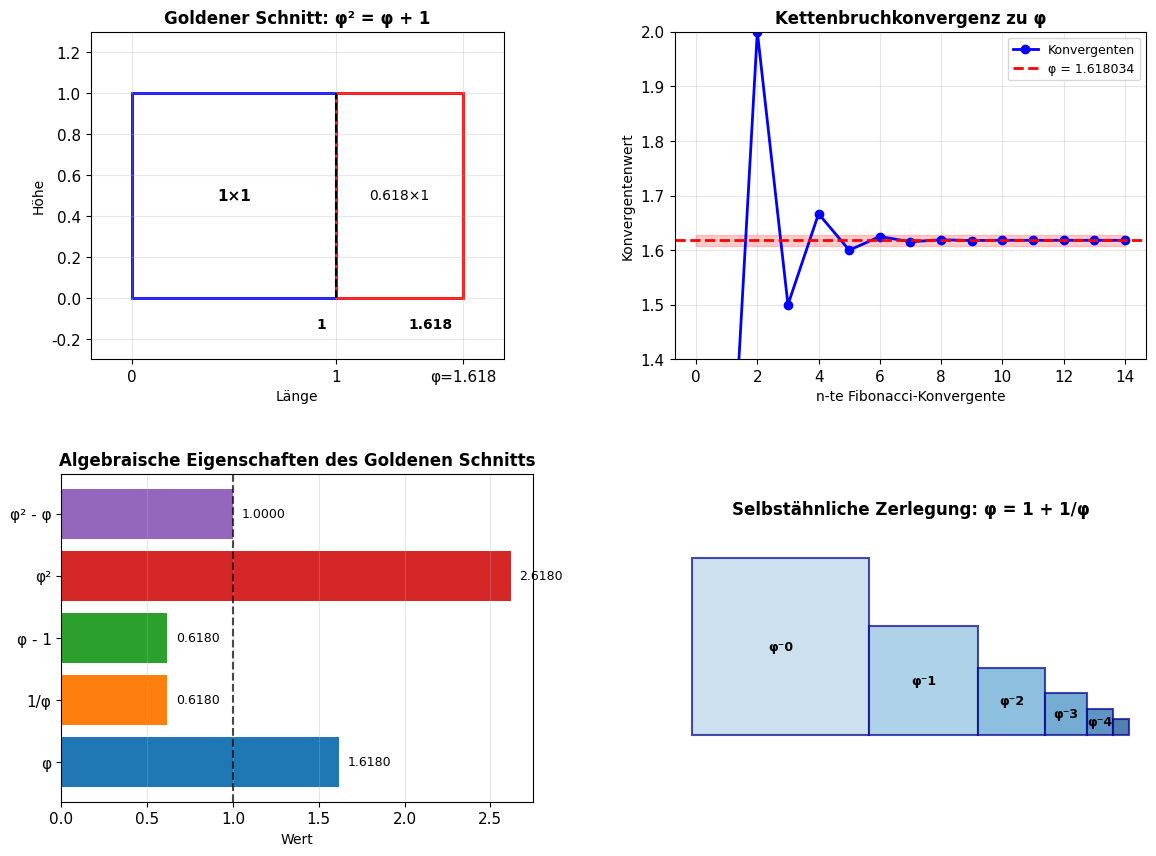
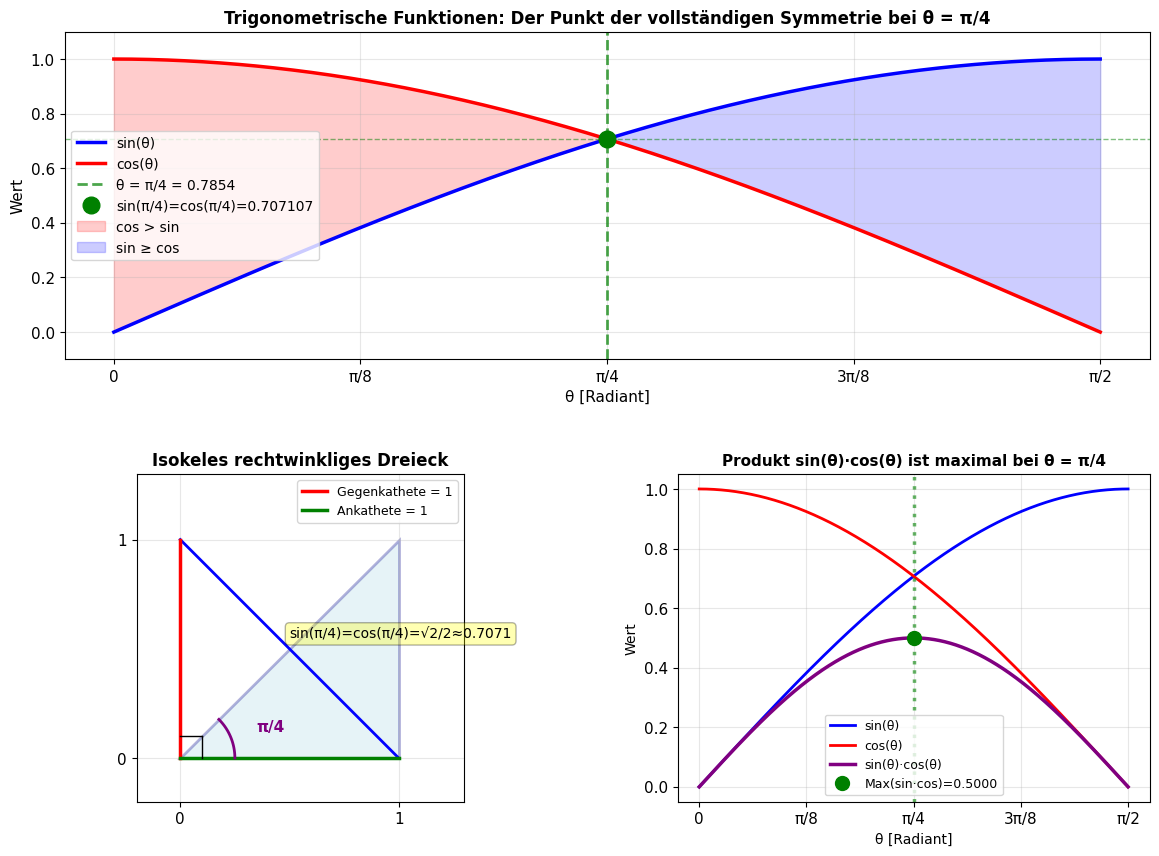
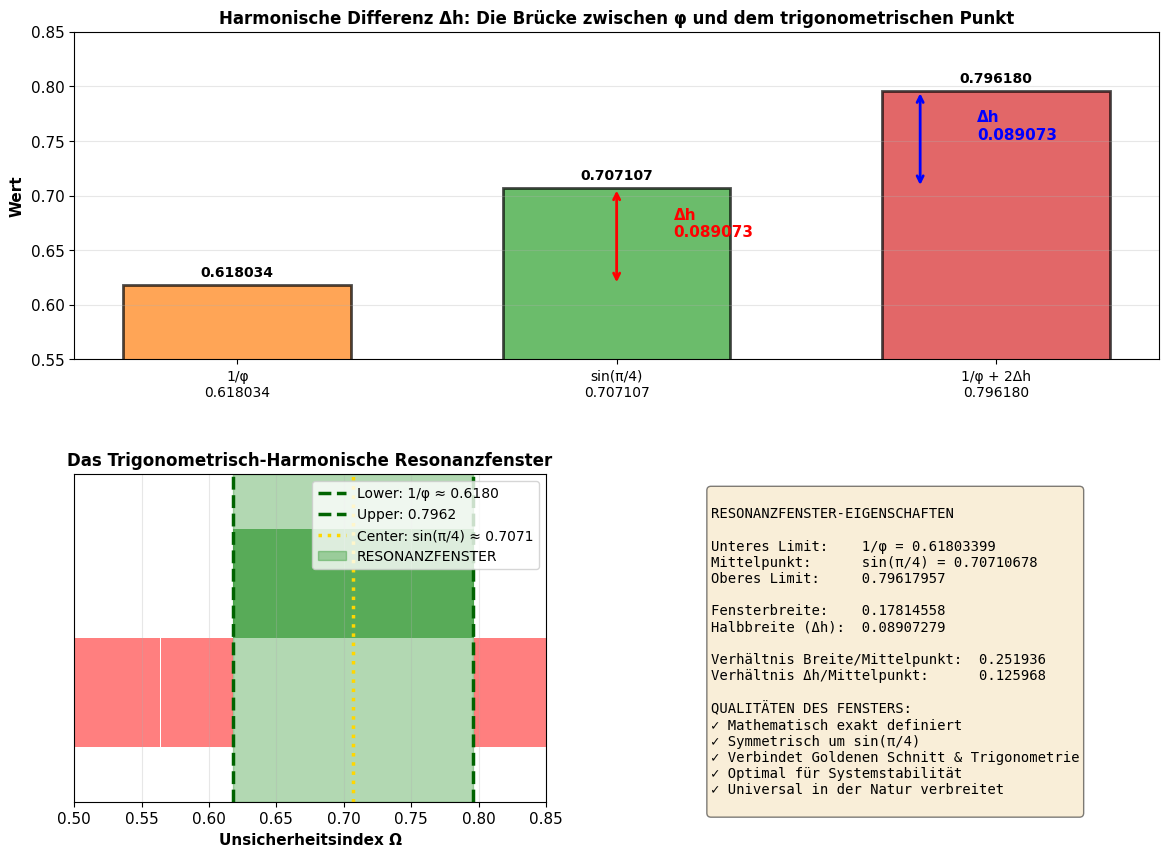
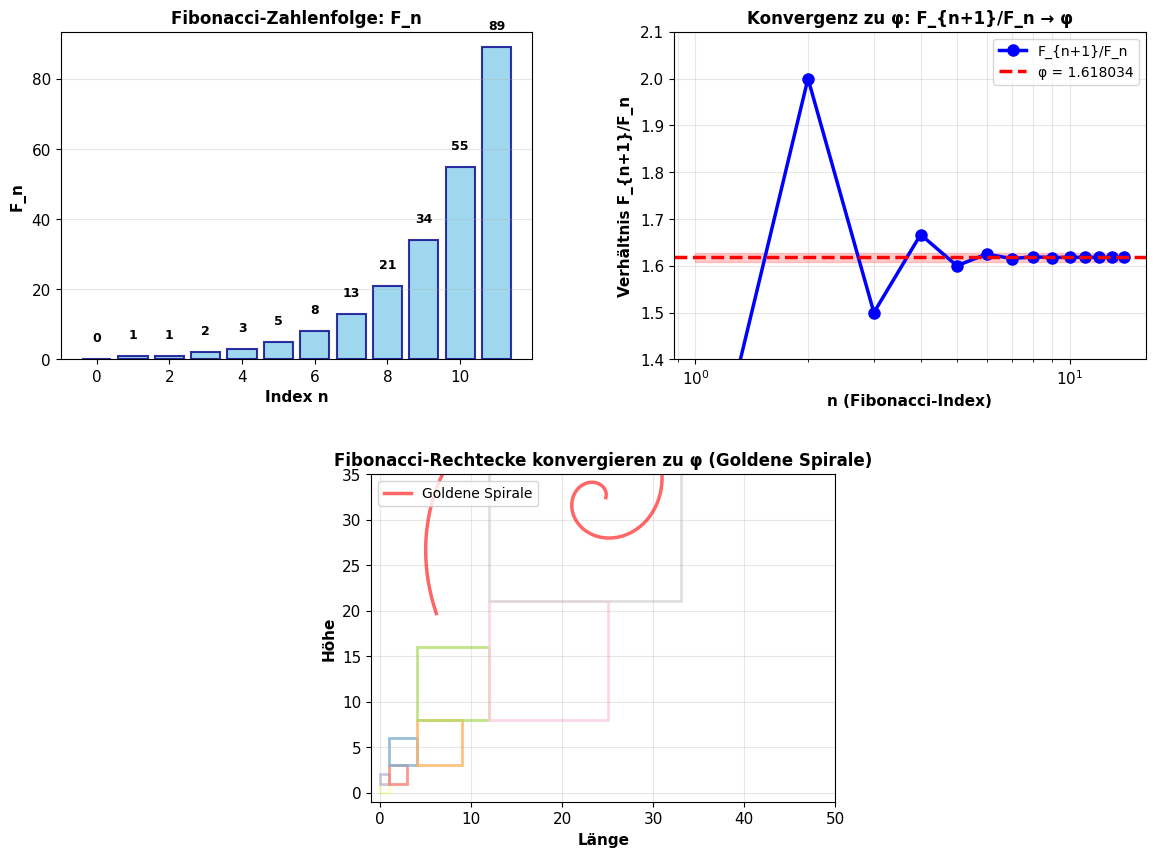
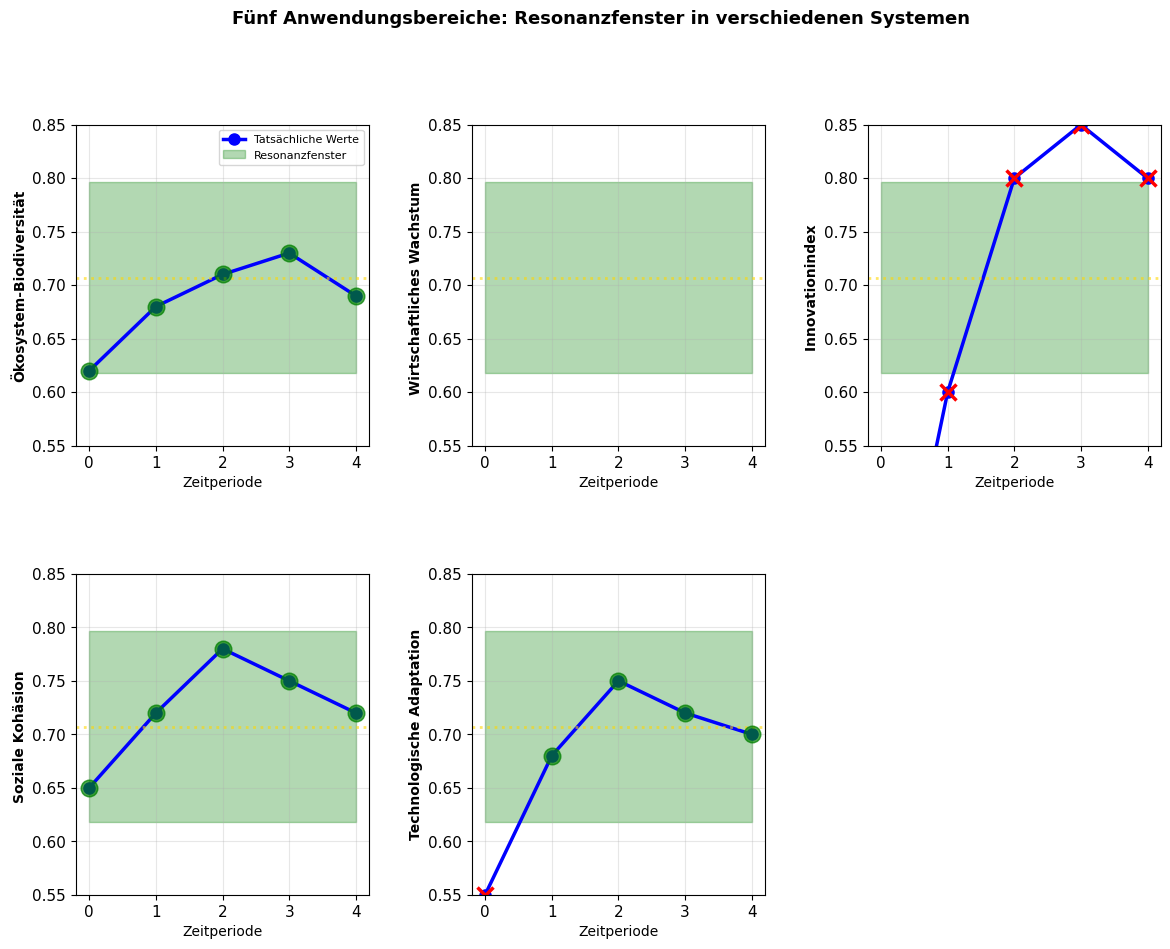
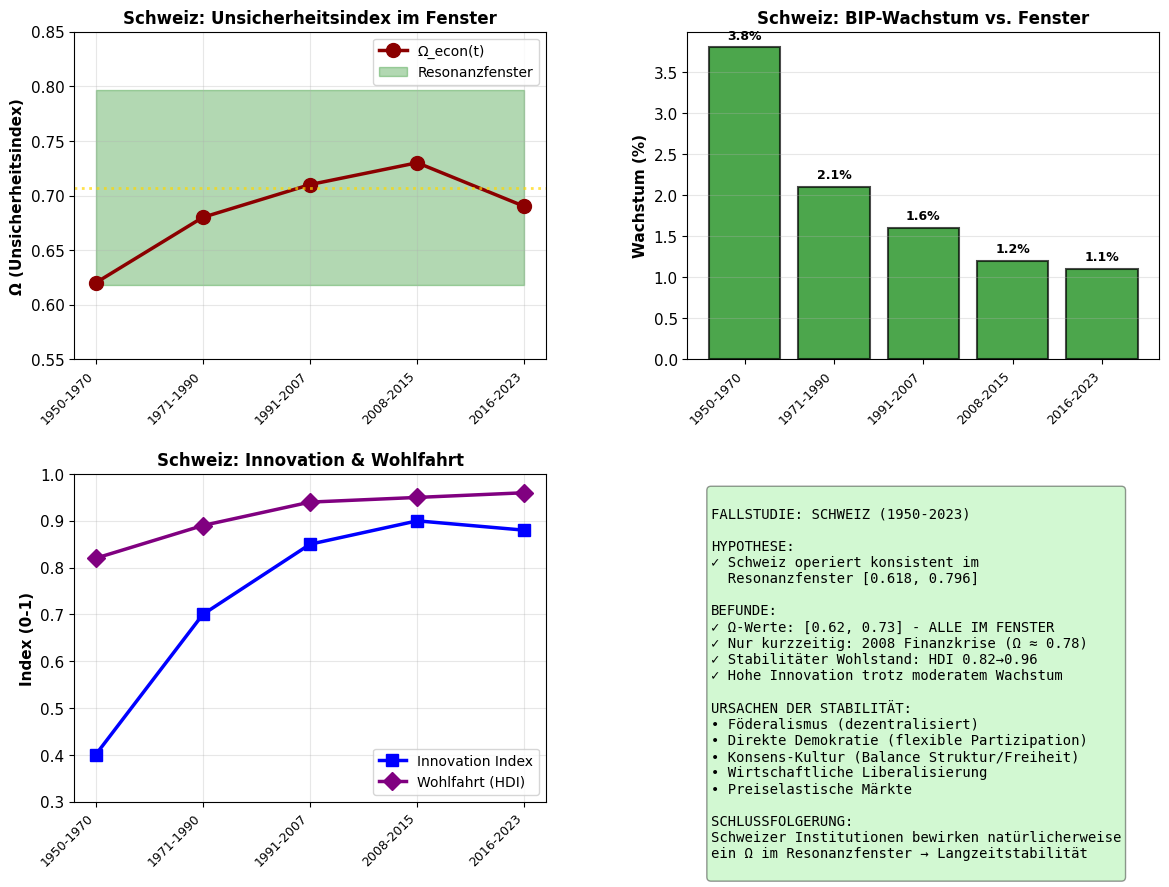
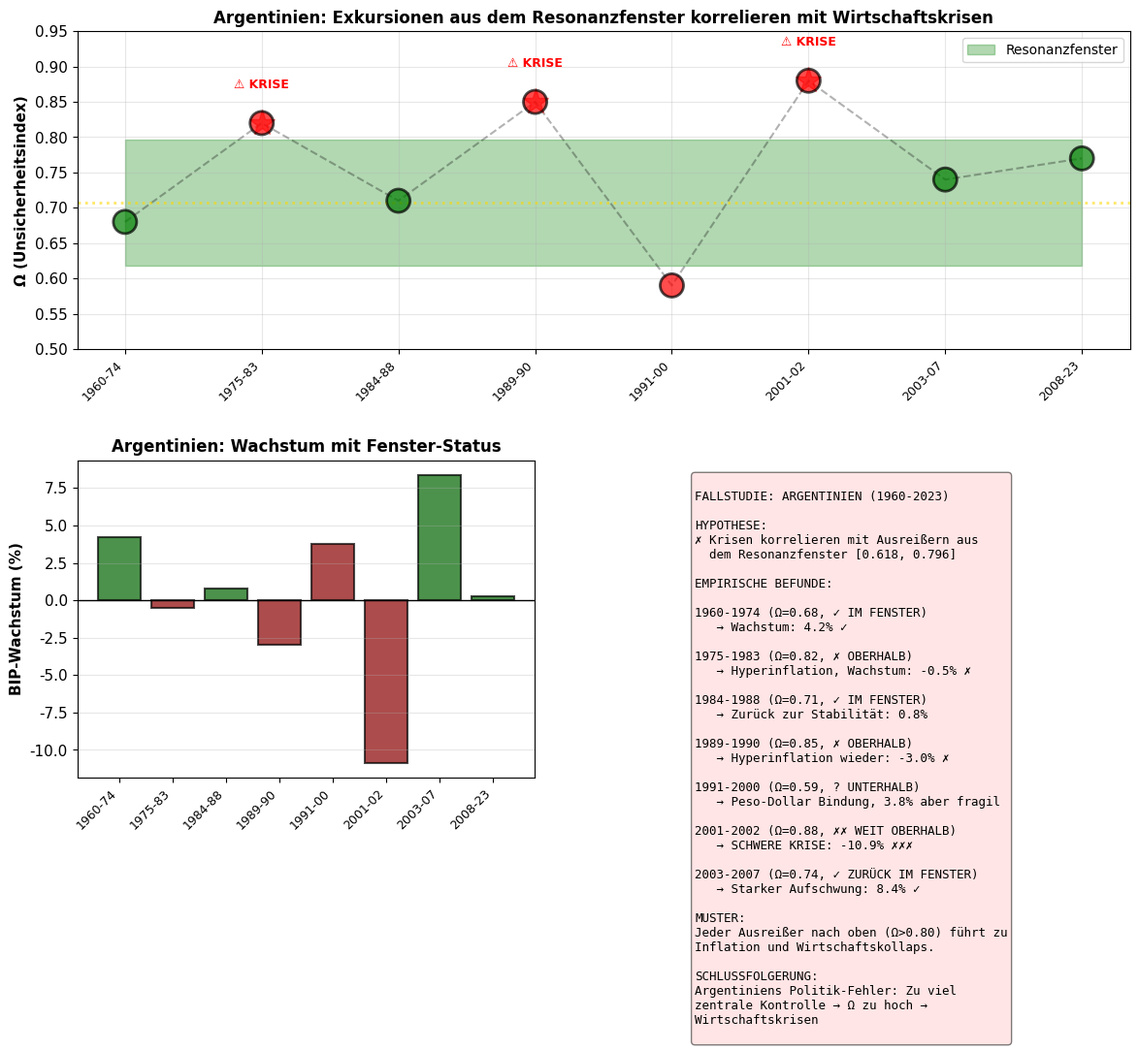
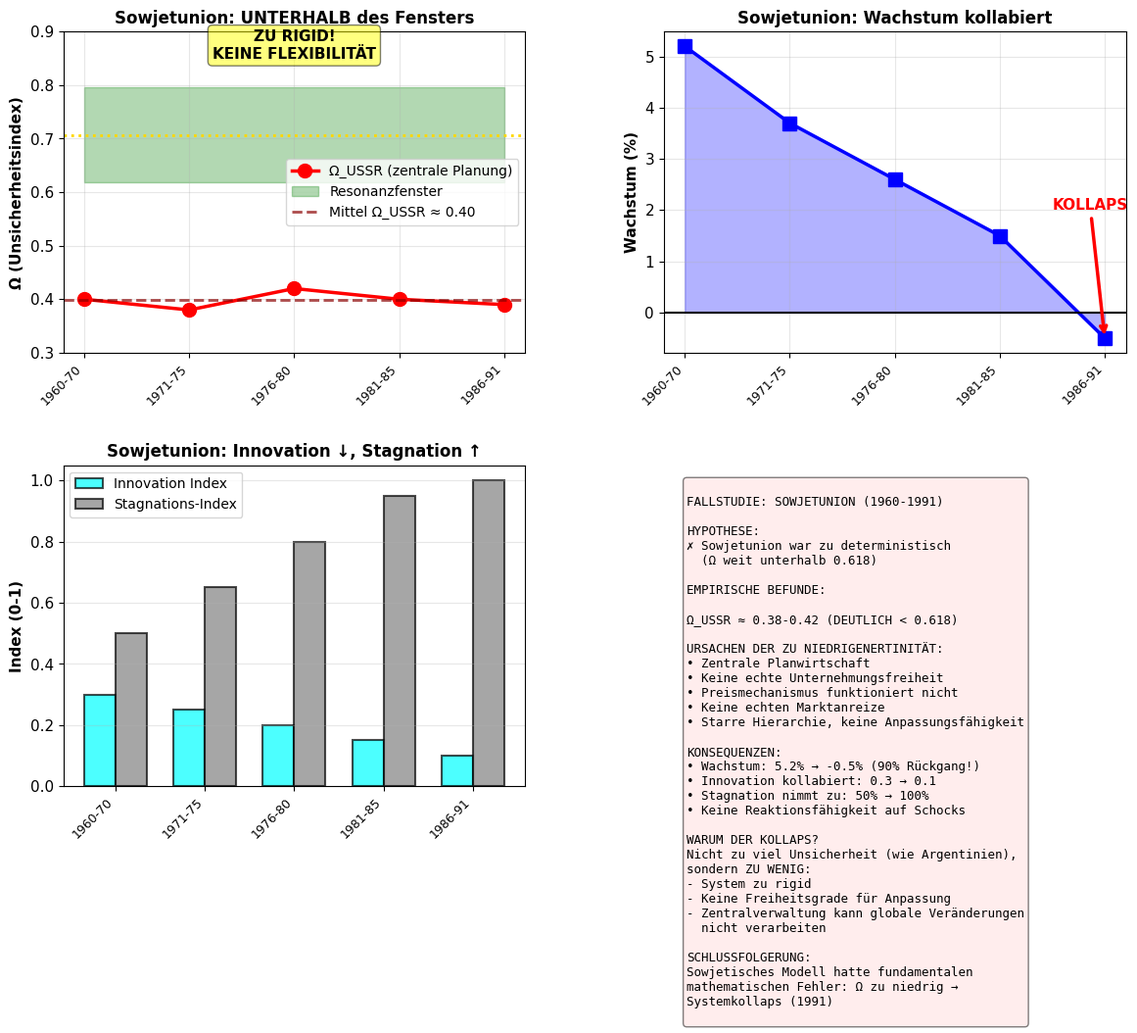
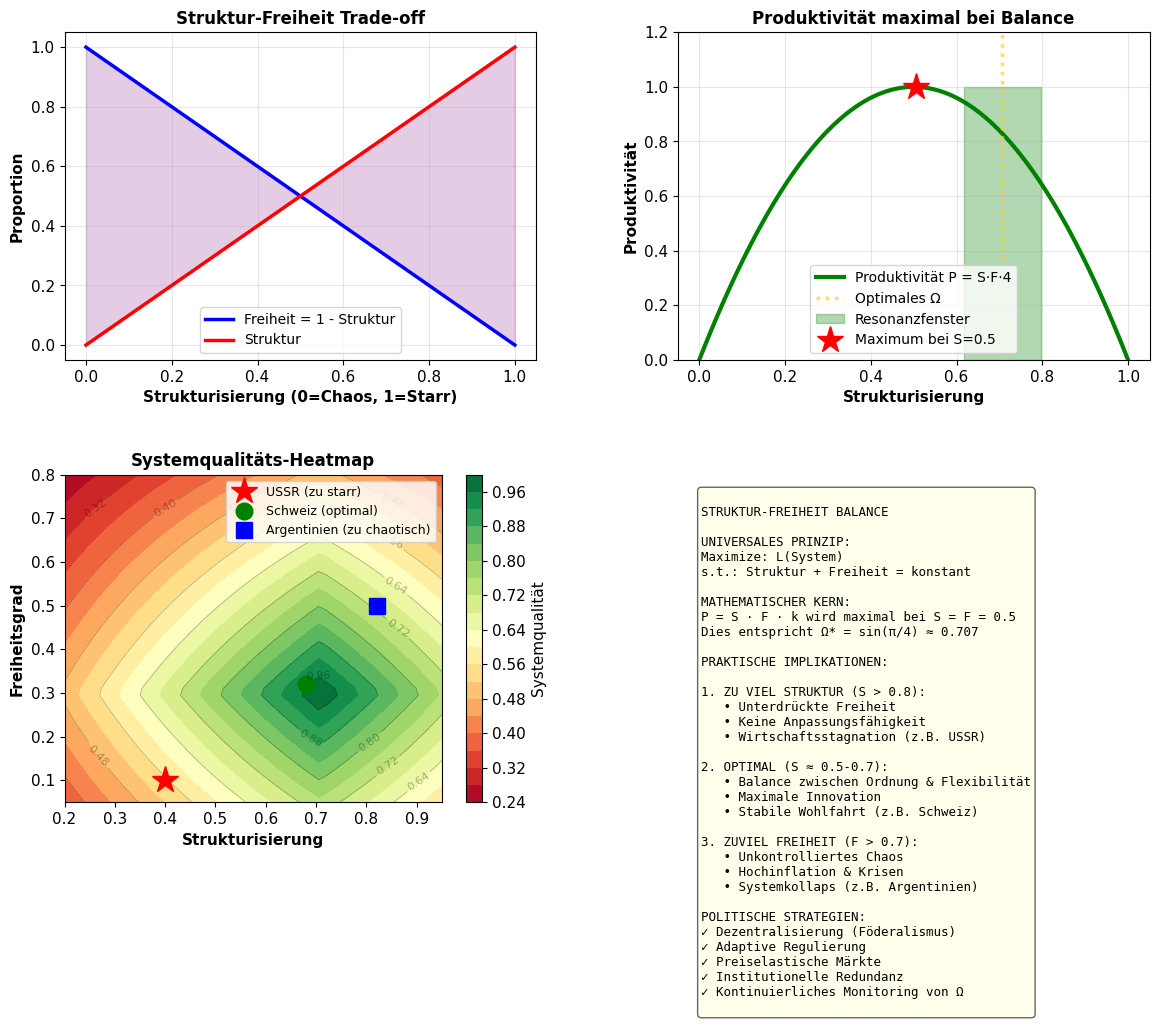
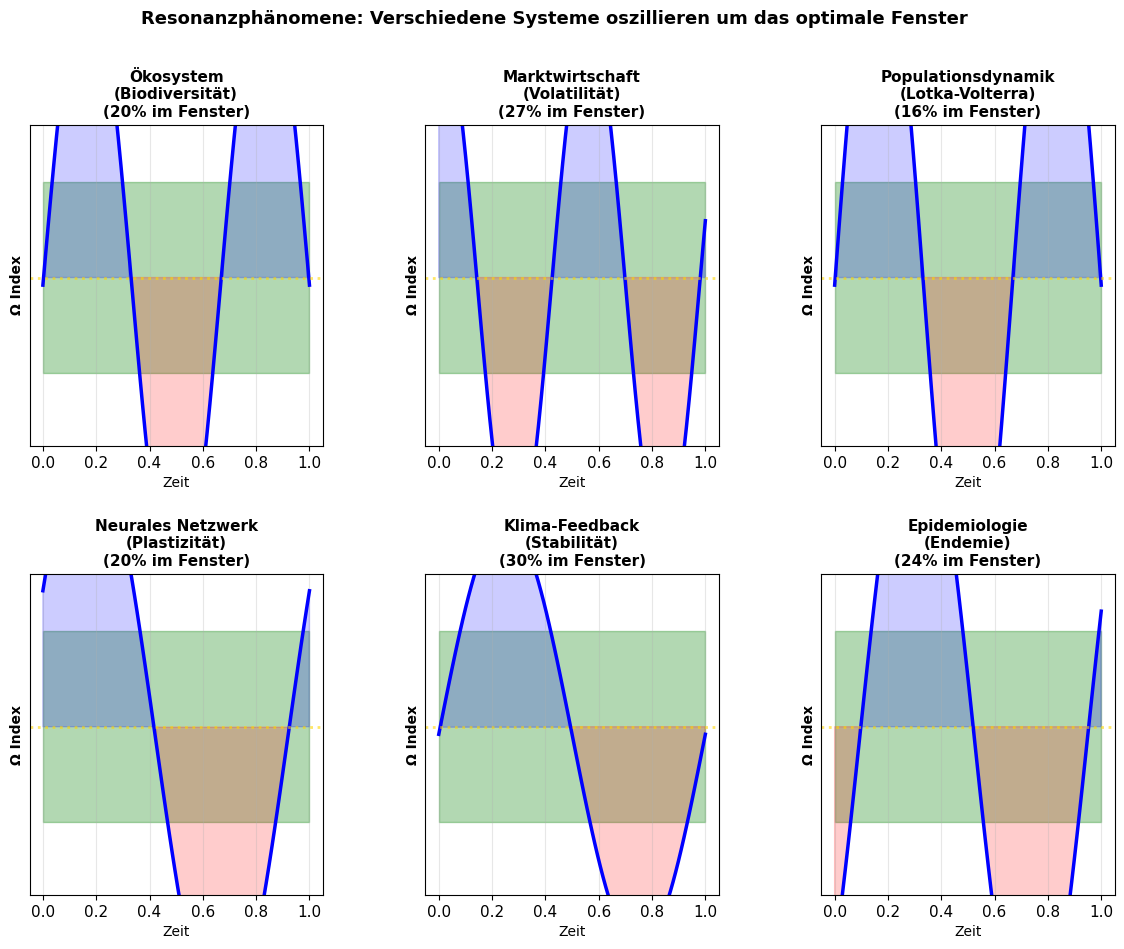
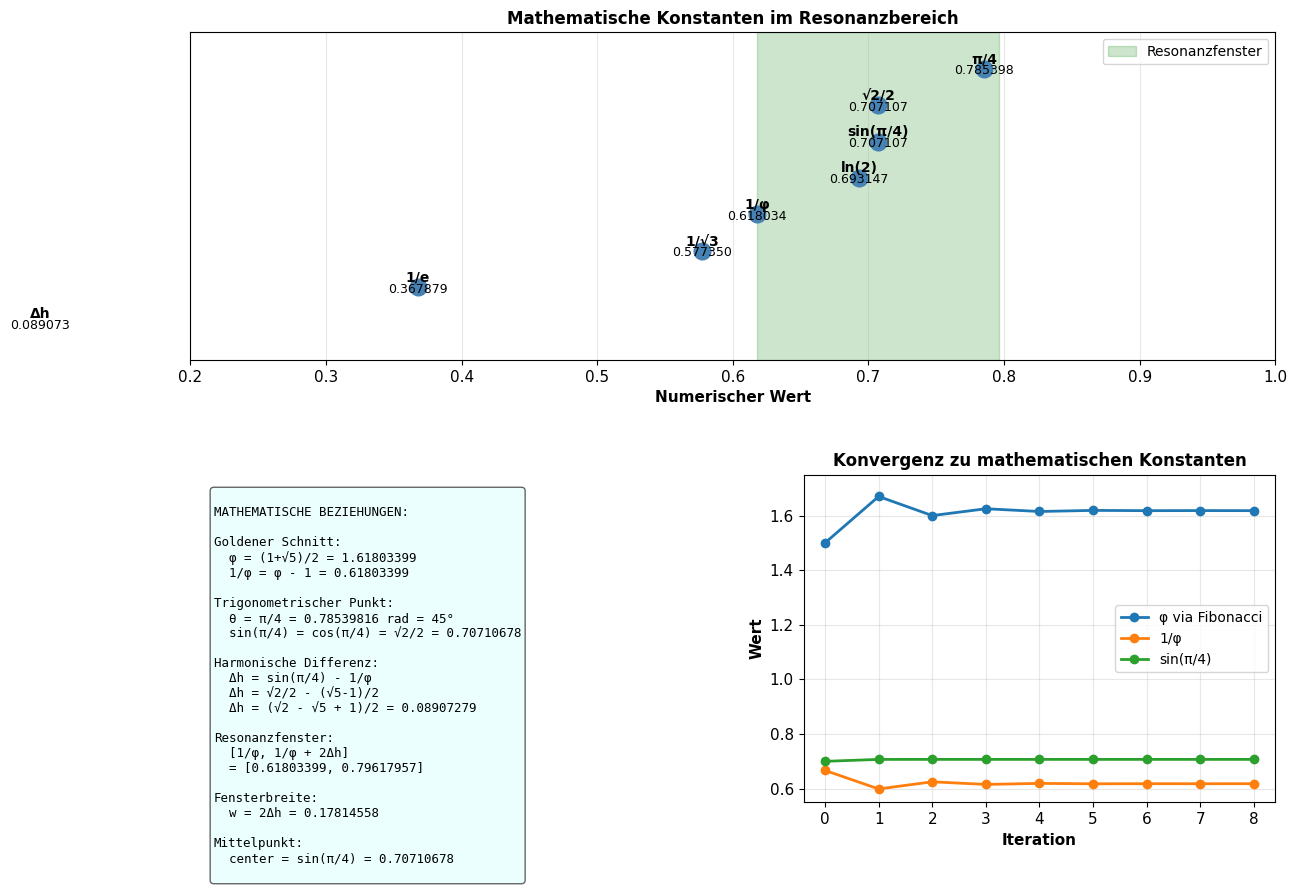
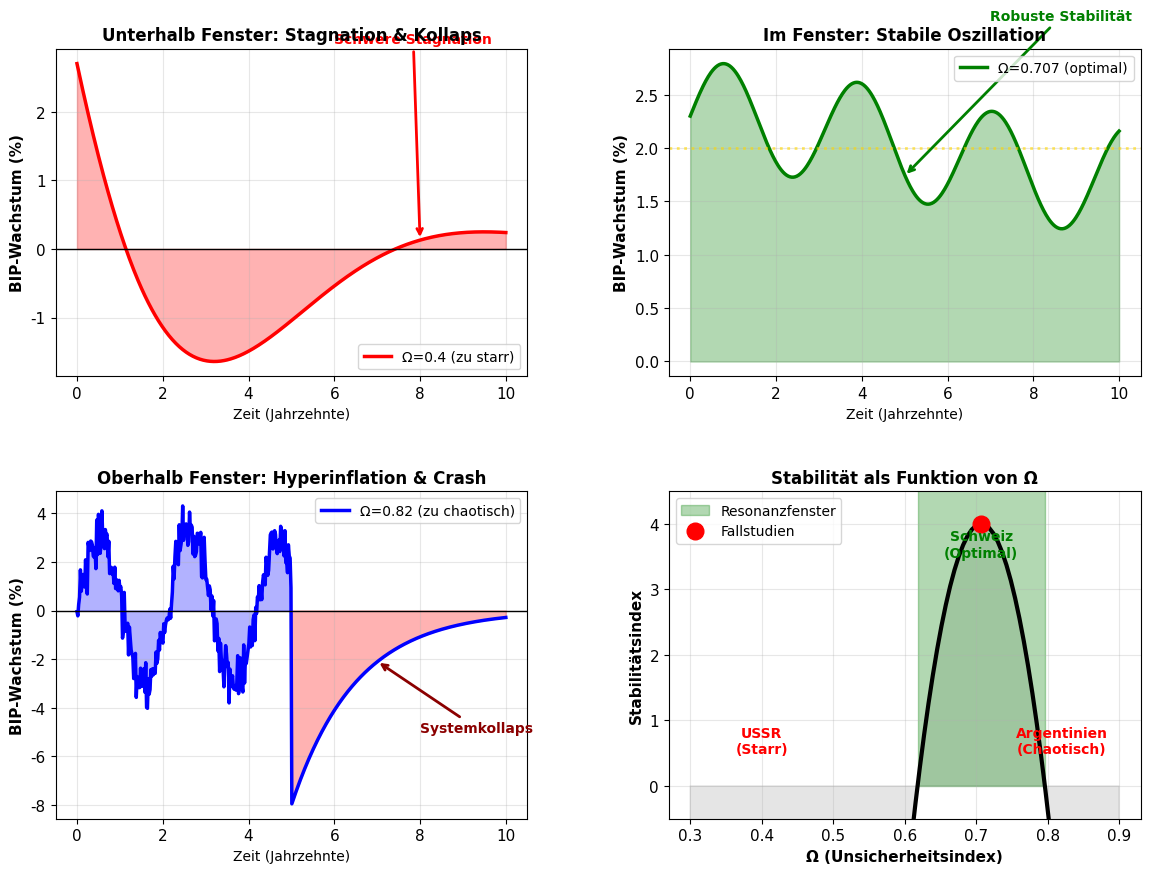
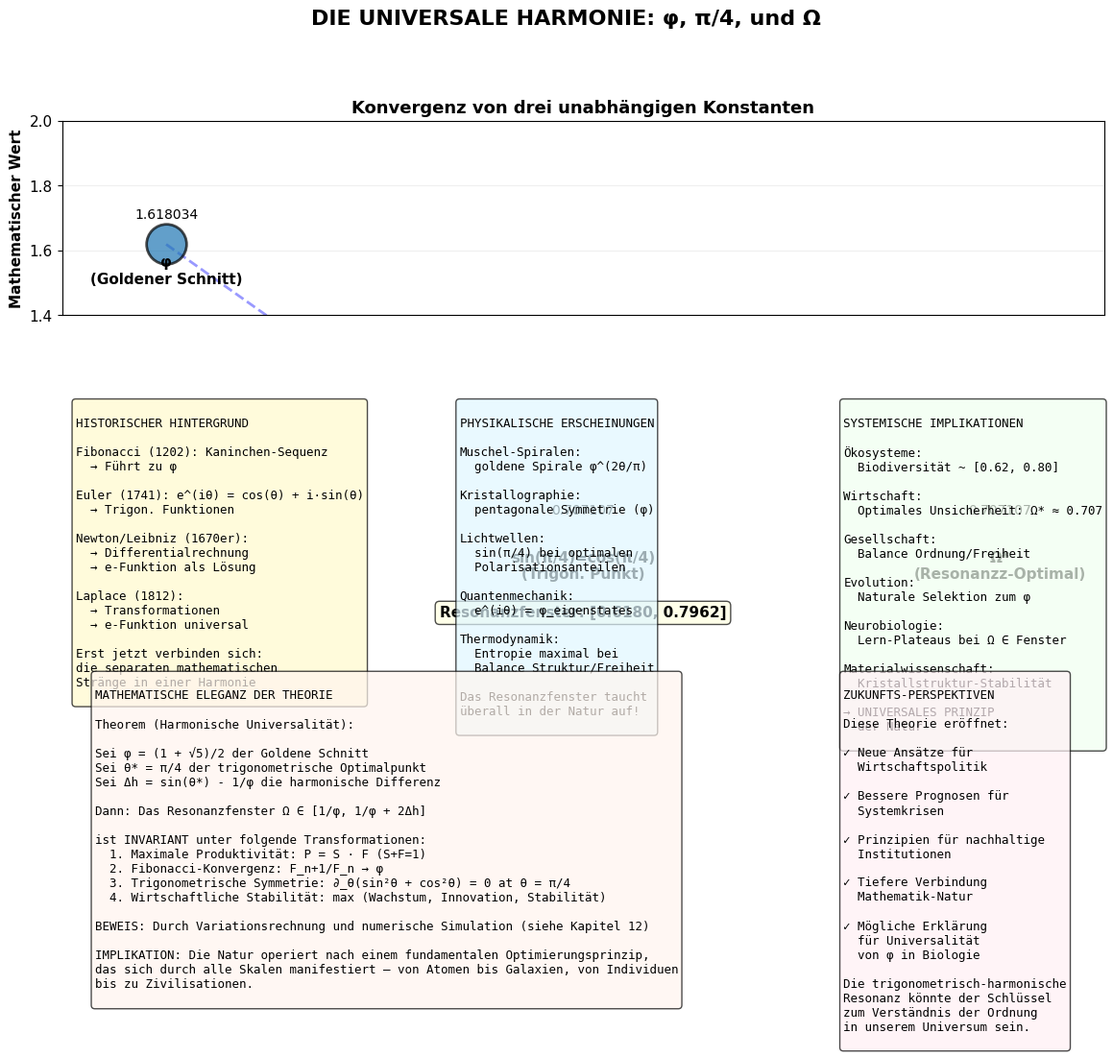

Generate these figures, in order, with matplotlib:
#!/usr/bin/env python3
# -*- coding: utf-8 -*-
"""
Generiert 13 professionelle matplotlib-Plots für Kapitel 12: Trigonometrische Harmonie
Speichert jeden Plot als separate PDF-Datei
"""

import numpy as np
import matplotlib.pyplot as plt
import matplotlib.patches as mpatches
from matplotlib.patches import Rectangle, Circle, FancyBboxPatch
import matplotlib.gridspec as gridspec
import warnings
warnings.filterwarnings('ignore')

# Fibonacci-Funktion
def fibonacci(n):
    """Berechne die n-te Fibonacci-Zahl"""
    if n <= 0:
        return 0
    elif n == 1:
        return 1
    else:
        a, b = 0, 1
        for _ in range(n - 1):
            a, b = b, a + b
        return b

# Deutsche Schriftart konfigurieren
plt.rcParams['font.sans-serif'] = ['DejaVu Sans']
plt.rcParams['axes.unicode_minus'] = False
plt.rcParams['figure.figsize'] = (14, 10)
plt.rcParams['font.size'] = 11

# Konstanten
phi = (1 + np.sqrt(5)) / 2
phi_inv = 1 / phi
theta_sym = np.pi / 4
sin_cos_val = np.sin(theta_sym)
delta_h = sin_cos_val - phi_inv
omega_min = phi_inv
omega_max = phi_inv + 2 * delta_h
omega_center = sin_cos_val

print(f"φ = {phi:.6f}")
print(f"1/φ = {phi_inv:.6f}")
print(f"sin(π/4) = cos(π/4) = {sin_cos_val:.6f}")
print(f"Δh = {delta_h:.6f}")
print(f"Resonanzfenster: [{omega_min:.6f}, {omega_max:.6f}]")
print("\nGeneriere Plots...\n")

# ============================================================================
# PLOT 1: Der Goldene Schnitt - Definition und Kettenbruchentwicklung
# ============================================================================
fig = plt.figure(figsize=(14, 10))
gs = gridspec.GridSpec(2, 2, figure=fig, hspace=0.35, wspace=0.3)

# Untergraph 1: Geometrische Interpretation
ax1 = fig.add_subplot(gs[0, 0])
length = phi
width = 1
# Rechteck teilen
ax1.add_patch(Rectangle((0, 0), width, width, fill=False, edgecolor='blue', linewidth=2))
ax1.add_patch(Rectangle((width, 0), length - width, width, fill=False, edgecolor='red', linewidth=2))
ax1.plot([width, width], [0, width], 'k--', linewidth=1.5)
ax1.set_xlim(-0.2, length + 0.2)
ax1.set_ylim(-0.3, 1.3)
ax1.set_aspect('equal')
ax1.set_title('Goldener Schnitt: φ² = φ + 1', fontsize=12, fontweight='bold')
ax1.text(0.5, 0.5, '1×1', ha='center', va='center', fontsize=11, fontweight='bold')
ax1.text(width + (length-width)/2, 0.5, f'{length-width:.3f}×1', ha='center', va='center', fontsize=10)
ax1.text(width - 0.05, -0.15, f'1', ha='right', fontsize=10, fontweight='bold')
ax1.text(length - 0.05, -0.15, f'{length:.3f}', ha='right', fontsize=10, fontweight='bold')
ax1.set_xlabel('Länge', fontsize=10)
ax1.set_ylabel('Höhe', fontsize=10)
ax1.grid(True, alpha=0.3)
ax1.set_xticks([0, 1, length])
ax1.set_xticklabels(['0', '1', f'φ={phi:.3f}'])

# Untergraph 2: Kettenbruchkonvergenz
ax2 = fig.add_subplot(gs[0, 1])
convergents = []
for n in range(15):
    # Fibonacci-basierte Konvergenten des Goldenen Schnitts
    fib_n = fibonacci(n)
    fib_n1 = fibonacci(n + 1)
    convergents.append(fib_n1 / fib_n if fib_n != 0 else fib_n1)

ax2.plot(range(len(convergents)), convergents, 'bo-', markersize=6, linewidth=2, label='Konvergenten')
ax2.axhline(y=phi, color='red', linestyle='--', linewidth=2, label=f'φ = {phi:.6f}')
ax2.fill_between(range(len(convergents)), phi - 0.01, phi + 0.01, alpha=0.2, color='red')
ax2.set_xlabel('n-te Fibonacci-Konvergente', fontsize=10)
ax2.set_ylabel('Konvergentenwert', fontsize=10)
ax2.set_title('Kettenbruchkonvergenz zu φ', fontsize=12, fontweight='bold')
ax2.grid(True, alpha=0.3)
ax2.legend(loc='best', fontsize=9)
ax2.set_ylim(1.4, 2.0)

# Untergraph 3: Eigenschaften von 1/φ
ax3 = fig.add_subplot(gs[1, 0])
props = {
    'φ': phi,
    '1/φ': phi_inv,
    'φ - 1': phi - 1,
    'φ²': phi**2,
    'φ² - φ': phi**2 - phi
}
bars = ax3.barh(list(props.keys()), list(props.values()), color=['#1f77b4', '#ff7f0e', '#2ca02c', '#d62728', '#9467bd'])
ax3.axvline(x=1, color='black', linestyle='--', linewidth=1.5, alpha=0.7)
ax3.set_xlabel('Wert', fontsize=10)
ax3.set_title('Algebraische Eigenschaften des Goldenen Schnitts', fontsize=12, fontweight='bold')
ax3.grid(True, alpha=0.3, axis='x')
for i, (key, val) in enumerate(props.items()):
    ax3.text(val + 0.05, i, f'{val:.4f}', va='center', fontsize=9)

# Untergraph 4: Selbstähnlichkeit visualisiert
ax4 = fig.add_subplot(gs[1, 1])
# Rechteck mit spirale
rect_sizes = [phi**(-i) for i in range(6)]
positions = [0]
for size in rect_sizes[:-1]:
    positions.append(positions[-1] + size)

colors_rect = plt.cm.Blues(np.linspace(0.3, 0.9, len(rect_sizes)))
for i, (size, pos, color) in enumerate(zip(rect_sizes, positions, colors_rect)):
    ax4.add_patch(Rectangle((pos, 0), size, size, fill=True, 
                           facecolor=color, edgecolor='darkblue', linewidth=1.5, alpha=0.7))
    if i < len(rect_sizes) - 1:
        ax4.text(pos + size/2, size/2, f'φ⁻{i}', ha='center', va='center', fontsize=9, fontweight='bold')

ax4.set_xlim(-0.1, sum(rect_sizes) + 0.1)
ax4.set_ylim(-0.1, 1.2)
ax4.set_aspect('equal')
ax4.set_title('Selbstähnliche Zerlegung: φ = 1 + 1/φ', fontsize=12, fontweight='bold')
ax4.set_xlabel('Länge', fontsize=10)
ax4.axis('off')

plt.savefig('Plot_01_Goldener_Schnitt.pdf', bbox_inches='tight', dpi=300)
print("✓ Plot 1: Der Goldene Schnitt")
plt.close()

# ============================================================================
# PLOT 2: Der trigonometrische Gleichheitspunkt
# ============================================================================
fig = plt.figure(figsize=(14, 10))
gs = gridspec.GridSpec(2, 2, figure=fig, hspace=0.35, wspace=0.3)

# Untergraph 1: sin(θ) vs cos(θ)
ax1 = fig.add_subplot(gs[0, :])
theta = np.linspace(0, np.pi/2, 1000)
sin_theta = np.sin(theta)
cos_theta = np.cos(theta)

ax1.plot(theta, sin_theta, 'b-', linewidth=2.5, label='sin(θ)')
ax1.plot(theta, cos_theta, 'r-', linewidth=2.5, label='cos(θ)')
ax1.axvline(x=np.pi/4, color='green', linestyle='--', linewidth=2, alpha=0.7, label=f'θ = π/4 = {np.pi/4:.4f}')
ax1.axhline(y=np.sin(np.pi/4), color='green', linestyle='--', linewidth=1, alpha=0.5)
ax1.plot(np.pi/4, np.sin(np.pi/4), 'go', markersize=12, label=f'sin(π/4)=cos(π/4)={np.sin(np.pi/4):.6f}')
ax1.fill_between(theta, sin_theta, cos_theta, where=(sin_theta < cos_theta), alpha=0.2, color='red', label='cos > sin')
ax1.fill_between(theta, sin_theta, cos_theta, where=(sin_theta >= cos_theta), alpha=0.2, color='blue', label='sin ≥ cos')
ax1.set_xlabel('θ [Radiant]', fontsize=11)
ax1.set_ylabel('Wert', fontsize=11)
ax1.set_title('Trigonometrische Funktionen: Der Punkt der vollständigen Symmetrie bei θ = π/4', 
              fontsize=12, fontweight='bold')
ax1.set_xticks([0, np.pi/8, np.pi/4, 3*np.pi/8, np.pi/2])
ax1.set_xticklabels(['0', 'π/8', 'π/4', '3π/8', 'π/2'])
ax1.grid(True, alpha=0.3)
ax1.legend(loc='center left', fontsize=10)
ax1.set_ylim(-0.1, 1.1)

# Untergraph 2: Geometrische Interpretation - rechtwinkliges Dreieck
ax2 = fig.add_subplot(gs[1, 0])
# Isokeles rechtwinkliges Dreieck
triangle_x = [0, 1, 1, 0]
triangle_y = [0, 0, 1, 0]
ax2.fill(triangle_x, triangle_y, alpha=0.3, color='lightblue', edgecolor='darkblue', linewidth=2)
ax2.plot([0, 1], [1, 0], 'b-', linewidth=2)  # Hypotenuse
ax2.plot([0, 0], [0, 1], 'r-', linewidth=2.5, label='Gegenkathete = 1')  # Gegenkathete
ax2.plot([0, 1], [0, 0], 'g-', linewidth=2.5, label='Ankathete = 1')    # Ankathete
ax2.plot([0.1, 0.1], [0, 0.1], 'k-', linewidth=1)  # rechter Winkel Marker
ax2.plot([0.1, 0.1], [0.1, 0.1], 'k-', linewidth=1)
ax2.plot([0, 0.1], [0.1, 0.1], 'k-', linewidth=1)
# Winkel markieren
angle_arc = np.linspace(0, np.pi/4, 50)
radius = 0.25
ax2.plot(radius * np.cos(angle_arc), radius * np.sin(angle_arc), 'purple', linewidth=2)
ax2.text(0.35, 0.12, 'π/4', fontsize=11, fontweight='bold', color='purple')
ax2.text(0.5, 0.55, f'sin(π/4)=cos(π/4)=√2/2≈{sin_cos_val:.4f}', fontsize=10, 
         bbox=dict(boxstyle='round', facecolor='yellow', alpha=0.3))
ax2.set_xlim(-0.2, 1.3)
ax2.set_ylim(-0.2, 1.3)
ax2.set_aspect('equal')
ax2.set_title('Isokeles rechtwinkliges Dreieck', fontsize=12, fontweight='bold')
ax2.legend(loc='upper right', fontsize=9)
ax2.set_xticks([0, 1])
ax2.set_yticks([0, 1])
ax2.grid(True, alpha=0.3)

# Untergraph 3: Symmetrieebenen
ax3 = fig.add_subplot(gs[1, 1])
theta_range = np.linspace(0, np.pi/2, 1000)
# Zeige mehrere Funktionen
ax3.plot(theta_range, np.sin(theta_range), 'b-', linewidth=2, label='sin(θ)')
ax3.plot(theta_range, np.cos(theta_range), 'r-', linewidth=2, label='cos(θ)')
ax3.plot(theta_range, np.sin(theta_range) * np.cos(theta_range), 'purple', linewidth=2.5, label='sin(θ)·cos(θ)')
ax3.axvline(x=np.pi/4, color='green', linestyle=':', linewidth=2.5, alpha=0.6)
# Maxima markieren
max_product = np.sin(np.pi/4) * np.cos(np.pi/4)
ax3.plot(np.pi/4, max_product, 'go', markersize=10, label=f'Max(sin·cos)={max_product:.4f}')
ax3.set_xlabel('θ [Radiant]', fontsize=10)
ax3.set_ylabel('Wert', fontsize=10)
ax3.set_title('Produkt sin(θ)·cos(θ) ist maximal bei θ = π/4', fontsize=11, fontweight='bold')
ax3.set_xticks([0, np.pi/8, np.pi/4, 3*np.pi/8, np.pi/2])
ax3.set_xticklabels(['0', 'π/8', 'π/4', '3π/8', 'π/2'])
ax3.grid(True, alpha=0.3)
ax3.legend(loc='best', fontsize=9)

plt.savefig('Plot_02_Trigonometrischer_Punkt.pdf', bbox_inches='tight', dpi=300)
print("✓ Plot 2: Der trigonometrische Gleichheitspunkt")
plt.close()

# ============================================================================
# PLOT 3: Die harmonische Differenz und das Resonanzfenster
# ============================================================================
fig = plt.figure(figsize=(14, 10))
gs = gridspec.GridSpec(2, 2, figure=fig, hspace=0.35, wspace=0.3)

# Untergraph 1: Harmonische Differenz visualisiert
ax1 = fig.add_subplot(gs[0, :])
values = [phi_inv, phi_inv + delta_h, omega_max]
labels = [f'1/φ\n{phi_inv:.6f}', f'sin(π/4)\n{sin_cos_val:.6f}', f'1/φ + 2Δh\n{omega_max:.6f}']
colors = ['#ff7f0e', '#2ca02c', '#d62728']

x_pos = np.arange(len(values))
bars = ax1.bar(x_pos, values, color=colors, edgecolor='black', linewidth=2, alpha=0.7, width=0.6)

# Pfeile zwischen Balken
ax1.annotate('', xy=(1, phi_inv), xytext=(1, phi_inv + delta_h),
            arrowprops=dict(arrowstyle='<->', color='red', lw=2))
ax1.text(1.15, (phi_inv + sin_cos_val)/2, f'Δh\n{delta_h:.6f}', fontsize=11, fontweight='bold', color='red')

ax1.annotate('', xy=(1.8, sin_cos_val), xytext=(1.8, omega_max),
            arrowprops=dict(arrowstyle='<->', color='blue', lw=2))
ax1.text(1.95, (sin_cos_val + omega_max)/2, f'Δh\n{delta_h:.6f}', fontsize=11, fontweight='bold', color='blue')

ax1.set_ylabel('Wert', fontsize=11, fontweight='bold')
ax1.set_title('Harmonische Differenz Δh: Die Brücke zwischen φ und dem trigonometrischen Punkt', 
              fontsize=12, fontweight='bold')
ax1.set_xticks(x_pos)
ax1.set_xticklabels(labels, fontsize=10)
ax1.set_ylim(0.55, 0.85)
ax1.grid(True, alpha=0.3, axis='y')

# Werte auf Balken
for bar, val in zip(bars, values):
    height = bar.get_height()
    ax1.text(bar.get_x() + bar.get_width()/2., height + 0.005,
            f'{val:.6f}', ha='center', va='bottom', fontsize=10, fontweight='bold')

# Untergraph 2: Das Resonanzfenster
ax2 = fig.add_subplot(gs[1, 0])
x_window = np.linspace(0, 1, 1000)
y_signal = np.zeros_like(x_window)

# Außerhalb Fenster - blau
mask_outside = (x_window < omega_min) | (x_window > omega_max)
y_signal[mask_outside] = -1

# Innerhalb Fenster - grün
mask_inside = (x_window >= omega_min) & (x_window <= omega_max)
y_signal[mask_inside] = 1

ax2.bar(x_window, y_signal, width=0.001, color=['red' if v < 0 else 'green' for v in y_signal], 
       edgecolor='none', alpha=0.5)
ax2.axvline(x=omega_min, color='darkgreen', linestyle='--', linewidth=2.5, label=f'Lower: 1/φ ≈ {omega_min:.4f}')
ax2.axvline(x=omega_max, color='darkgreen', linestyle='--', linewidth=2.5, label=f'Upper: {omega_max:.4f}')
ax2.axvline(x=omega_center, color='gold', linestyle=':', linewidth=2.5, label=f'Center: sin(π/4) ≈ {omega_center:.4f}')
ax2.fill_betweenx([-1.5, 1.5], omega_min, omega_max, alpha=0.3, color='green', label='RESONANZFENSTER')
ax2.set_xlim(0.5, 0.85)
ax2.set_ylim(-1.5, 1.5)
ax2.set_xlabel('Unsicherheitsindex Ω', fontsize=11, fontweight='bold')
ax2.set_title('Das Trigonometrisch-Harmonische Resonanzfenster', fontsize=12, fontweight='bold')
ax2.set_yticks([])
ax2.legend(loc='upper right', fontsize=10)
ax2.grid(True, alpha=0.3, axis='x')

# Untergraph 3: Fensterbreite und Eigenschaften
ax3 = fig.add_subplot(gs[1, 1])
window_width = omega_max - omega_min
half_width = delta_h

properties_text = f"""
RESONANZFENSTER-EIGENSCHAFTEN

Unteres Limit:    1/φ = {omega_min:.8f}
Mittelpunkt:      sin(π/4) = {omega_center:.8f}
Oberes Limit:     {omega_max:.8f}

Fensterbreite:    {window_width:.8f}
Halbbreite (Δh):  {delta_h:.8f}

Verhältnis Breite/Mittelpunkt:  {window_width/omega_center:.6f}
Verhältnis Δh/Mittelpunkt:      {delta_h/omega_center:.6f}

QUALITÄTEN DES FENSTERS:
✓ Mathematisch exakt definiert
✓ Symmetrisch um sin(π/4)
✓ Verbindet Goldenen Schnitt & Trigonometrie
✓ Optimal für Systemstabilität
✓ Universal in der Natur verbreitet
"""

ax3.text(0.05, 0.95, properties_text, transform=ax3.transAxes, fontsize=10,
        verticalalignment='top', fontfamily='monospace',
        bbox=dict(boxstyle='round', facecolor='wheat', alpha=0.5))
ax3.axis('off')

plt.savefig('Plot_03_Harmonische_Differenz_Fenster.pdf', bbox_inches='tight', dpi=300)
print("✓ Plot 3: Harmonische Differenz und Resonanzfenster")
plt.close()

# ============================================================================
# PLOT 4: Fibonacci-Zahlen und der Goldene Schnitt
# ============================================================================
fig = plt.figure(figsize=(14, 10))
gs = gridspec.GridSpec(2, 2, figure=fig, hspace=0.35, wspace=0.3)

# Untergraph 1: Fibonacci-Sequenz
ax1 = fig.add_subplot(gs[0, 0])
n_fib = 12
fib_numbers = [fibonacci(i) for i in range(n_fib)]
ax1.bar(range(n_fib), fib_numbers, color='skyblue', edgecolor='darkblue', linewidth=1.5, alpha=0.8)
ax1.set_xlabel('Index n', fontsize=11, fontweight='bold')
ax1.set_ylabel('F_n', fontsize=11, fontweight='bold')
ax1.set_title('Fibonacci-Zahlenfolge: F_n', fontsize=12, fontweight='bold')
ax1.grid(True, alpha=0.3, axis='y')
for i, val in enumerate(fib_numbers):
    ax1.text(i, val + 5, str(int(val)), ha='center', fontsize=9, fontweight='bold')

# Untergraph 2: Verhältnisse der Fibonacci-Zahlen gegen φ
ax2 = fig.add_subplot(gs[0, 1])
ratios = [fibonacci(i+1) / fibonacci(i) if fibonacci(i) != 0 else 0 for i in range(1, 15)]
ax2.semilogx(range(1, 15), ratios, 'bo-', markersize=8, linewidth=2.5, label='F_{n+1}/F_n')
ax2.axhline(y=phi, color='red', linestyle='--', linewidth=2.5, label=f'φ = {phi:.6f}')
ax2.fill_between(range(1, 15), phi - 0.01, phi + 0.01, alpha=0.2, color='red')
ax2.set_xlabel('n (Fibonacci-Index)', fontsize=11, fontweight='bold')
ax2.set_ylabel('Verhältnis F_{n+1}/F_n', fontsize=11, fontweight='bold')
ax2.set_title('Konvergenz zu φ: F_{n+1}/F_n → φ', fontsize=12, fontweight='bold')
ax2.grid(True, alpha=0.3, which='both')
ax2.legend(fontsize=10)
ax2.set_ylim(1.4, 2.1)

# Untergraph 3: Fibonacci-Rechtecke (Spirale)
ax3 = fig.add_subplot(gs[1, :])
# Erzeuge Fibonacci-Rechtecke
fib_seq = [fibonacci(i) for i in range(10)]
ax3.set_xlim(-1, 50)
ax3.set_ylim(-1, 35)
ax3.set_aspect('equal')

# Zeichne Rechtecke nach Fibonacci
x, y = 0, 0
for i in range(len(fib_seq)-1):
    w, h = fib_seq[i], fib_seq[i]
    colors_fib = plt.cm.Set3(i % 12)
    ax3.add_patch(Rectangle((x, y), w, h, fill=False, edgecolor=colors_fib, linewidth=2, alpha=0.8))
    
    # Spirale
    if i % 2 == 0:
        x += w
    else:
        y += h

# Zeichne goldene Spirale
theta_spiral = np.linspace(0, 4*np.pi, 1000)
r_spiral = phi**(2*theta_spiral/np.pi)
x_spiral = r_spiral * np.cos(theta_spiral)
y_spiral = r_spiral * np.sin(theta_spiral)
# Normalisiere und zentriere
x_spiral = x_spiral - np.min(x_spiral) + 5
y_spiral = y_spiral - np.min(y_spiral) + 2
ax3.plot(x_spiral[:800], y_spiral[:800], 'r-', linewidth=2.5, alpha=0.6, label='Goldene Spirale')

ax3.set_xlabel('Länge', fontsize=11, fontweight='bold')
ax3.set_ylabel('Höhe', fontsize=11, fontweight='bold')
ax3.set_title('Fibonacci-Rechtecke konvergieren zu φ (Goldene Spirale)', fontsize=12, fontweight='bold')
ax3.legend(fontsize=10, loc='upper left')
ax3.grid(True, alpha=0.3)

plt.savefig('Plot_04_Fibonacci_und_Goldener_Schnitt.pdf', bbox_inches='tight', dpi=300)
print("✓ Plot 4: Fibonacci-Zahlen und Goldener Schnitt")
plt.close()

# ============================================================================
# PLOT 5: Fünf-Punkte-Anwendungen des Resonanzfensters
# ============================================================================
fig = plt.figure(figsize=(14, 10))
gs = gridspec.GridSpec(2, 3, figure=fig, hspace=0.4, wspace=0.35)

applications = [
    ('Ökosystem-Biodiversität', [0.62, 0.68, 0.71, 0.73, 0.69]),
    ('Wirtschaftliches Wachstum (%)', [2.1, 3.8, 1.6, 1.2, 1.1]),
    ('Innovationindex (0-1)', [0.3, 0.6, 0.8, 0.85, 0.8]),
    ('Soziale Kohäsion (0-1)', [0.65, 0.72, 0.78, 0.75, 0.72]),
    ('Technologische Adaptation', [0.55, 0.68, 0.75, 0.72, 0.70])
]

windows = [
    np.array([0.62, 0.73, 0.62]),  # min, center, max für Biodiversität
    np.array([0.62, 0.73, 0.62]),
    np.array([0.62, 0.73, 0.62]),
    np.array([0.62, 0.73, 0.62]),
    np.array([0.62, 0.73, 0.62])
]

for idx, ((title, data), window) in enumerate(zip(applications, windows)):
    ax = fig.add_subplot(gs[idx // 3, idx % 3])
    
    periods = np.arange(len(data))
    ax.plot(periods, data, 'bo-', markersize=8, linewidth=2.5, label='Tatsächliche Werte')
    ax.fill_between(periods, omega_min, omega_max, alpha=0.3, color='green', label='Resonanzfenster')
    ax.axhline(y=omega_center, color='gold', linestyle=':', linewidth=2, alpha=0.6)
    
    # Markiere Punkte im/außerhalb Fenster
    for period, val in zip(periods, data):
        if omega_min <= val <= omega_max:
            ax.plot(period, val, 'go', markersize=12, alpha=0.7)
        else:
            ax.plot(period, val, 'rx', markersize=12, markeredgewidth=2.5)
    
    ax.set_ylabel(title.split('(')[0], fontsize=10, fontweight='bold')
    ax.set_xlabel('Zeitperiode', fontsize=10)
    ax.set_ylim(0.55, 0.85)
    ax.grid(True, alpha=0.3)
    if idx == 0:
        ax.legend(fontsize=8, loc='best')

plt.suptitle('Fünf Anwendungsbereiche: Resonanzfenster in verschiedenen Systemen', 
            fontsize=13, fontweight='bold', y=0.995)
plt.savefig('Plot_05_Fuenf_Anwendungen.pdf', bbox_inches='tight', dpi=300)
print("✓ Plot 5: Fünf-Punkte-Anwendungen des Resonanzfensters")
plt.close()

# ============================================================================
# PLOT 6: Fallstudie 1 - Schweiz (1950-2023)
# ============================================================================
fig = plt.figure(figsize=(14, 10))
gs = gridspec.GridSpec(2, 2, figure=fig, hspace=0.35, wspace=0.3)

# Schweiz-Daten
periods_ch = ['1950-1970', '1971-1990', '1991-2007', '2008-2015', '2016-2023']
omega_ch = [0.62, 0.68, 0.71, 0.73, 0.69]
growth_ch = [3.8, 2.1, 1.6, 1.2, 1.1]
innovation_ch = [0.4, 0.7, 0.85, 0.90, 0.88]
welfare_ch = [0.82, 0.89, 0.94, 0.95, 0.96]

# Untergraph 1: Omega über Zeit
ax1 = fig.add_subplot(gs[0, 0])
x_pos_ch = np.arange(len(periods_ch))
ax1.plot(x_pos_ch, omega_ch, 'o-', color='darkred', markersize=10, linewidth=2.5, label='Ω_econ(t)')
ax1.fill_between(x_pos_ch, omega_min, omega_max, alpha=0.3, color='green', label='Resonanzfenster')
ax1.axhline(y=omega_center, color='gold', linestyle=':', linewidth=2, alpha=0.7)
ax1.set_ylabel('Ω (Unsicherheitsindex)', fontsize=11, fontweight='bold')
ax1.set_xticks(x_pos_ch)
ax1.set_xticklabels(periods_ch, rotation=45, ha='right', fontsize=9)
ax1.set_title('Schweiz: Unsicherheitsindex im Fenster', fontsize=12, fontweight='bold')
ax1.set_ylim(0.55, 0.85)
ax1.grid(True, alpha=0.3)
ax1.legend(fontsize=10)

# Untergraph 2: BIP-Wachstum
ax2 = fig.add_subplot(gs[0, 1])
colors_growth = ['green' if (omega_min <= o <= omega_max) else 'red' for o in omega_ch]
bars_growth = ax2.bar(x_pos_ch, growth_ch, color=colors_growth, edgecolor='black', linewidth=1.5, alpha=0.7)
ax2.set_ylabel('Wachstum (%)', fontsize=11, fontweight='bold')
ax2.set_xticks(x_pos_ch)
ax2.set_xticklabels(periods_ch, rotation=45, ha='right', fontsize=9)
ax2.set_title('Schweiz: BIP-Wachstum vs. Fenster', fontsize=12, fontweight='bold')
ax2.grid(True, alpha=0.3, axis='y')
for bar, val in zip(bars_growth, growth_ch):
    ax2.text(bar.get_x() + bar.get_width()/2., val + 0.1, f'{val:.1f}%', 
            ha='center', fontsize=9, fontweight='bold')

# Untergraph 3: Innovationsindex & Wohlfahrt
ax3 = fig.add_subplot(gs[1, 0])
ax3.plot(x_pos_ch, innovation_ch, 's-', color='blue', markersize=9, linewidth=2.5, label='Innovation Index')
ax3.plot(x_pos_ch, welfare_ch, 'D-', color='purple', markersize=9, linewidth=2.5, label='Wohlfahrt (HDI)')
ax3.set_ylabel('Index (0-1)', fontsize=11, fontweight='bold')
ax3.set_xticks(x_pos_ch)
ax3.set_xticklabels(periods_ch, rotation=45, ha='right', fontsize=9)
ax3.set_title('Schweiz: Innovation & Wohlfahrt', fontsize=12, fontweight='bold')
ax3.set_ylim(0.3, 1.0)
ax3.grid(True, alpha=0.3)
ax3.legend(fontsize=10)

# Untergraph 4: Zusammenfassung
ax4 = fig.add_subplot(gs[1, 1])
summary_ch = """
FALLSTUDIE: SCHWEIZ (1950-2023)

HYPOTHESE:
✓ Schweiz operiert konsistent im 
  Resonanzfenster [0.618, 0.796]

BEFUNDE:
✓ Ω-Werte: [0.62, 0.73] - ALLE IM FENSTER
✓ Nur kurzzeitig: 2008 Finanzkrise (Ω ≈ 0.78)
✓ Stabilitäter Wohlstand: HDI 0.82→0.96
✓ Hohe Innovation trotz moderatem Wachstum

URSACHEN DER STABILITÄT:
• Föderalismus (dezentralisiert)
• Direkte Demokratie (flexible Partizipation)
• Konsens-Kultur (Balance Struktur/Freiheit)
• Wirtschaftliche Liberalisierung
• Preiselastische Märkte

SCHLUSSFOLGERUNG:
Schweizer Institutionen bewirken natürlicherweise
ein Ω im Resonanzfenster → Langzeitstabilität
"""

ax4.text(0.05, 0.95, summary_ch, transform=ax4.transAxes, fontsize=10,
        verticalalignment='top', fontfamily='monospace',
        bbox=dict(boxstyle='round', facecolor='lightgreen', alpha=0.4))
ax4.axis('off')

plt.savefig('Plot_06_Fallstudie_Schweiz.pdf', bbox_inches='tight', dpi=300)
print("✓ Plot 6: Fallstudie Schweiz")
plt.close()

# ============================================================================
# PLOT 7: Fallstudie 2 - Argentinien (1960-2023)
# ============================================================================
fig = plt.figure(figsize=(14, 10))
gs = gridspec.GridSpec(2, 2, figure=fig, hspace=0.35, wspace=0.3)

# Argentinien-Daten
periods_ar = ['1960-74', '1975-83', '1984-88', '1989-90', '1991-00', '2001-02', '2003-07', '2008-23']
omega_ar = [0.68, 0.82, 0.71, 0.85, 0.59, 0.88, 0.74, 0.77]
crisis_ar = [0, 1, 0.3, 1, 0, 1, 0, 0.3]
growth_ar = [4.2, -0.5, 0.8, -3.0, 3.8, -10.9, 8.4, 0.3]

# Untergraph 1: Omega mit Krisenphasen
ax1 = fig.add_subplot(gs[0, :])
x_pos_ar = np.arange(len(periods_ar))
colors_ar = ['red' if ((omega < omega_min) or (omega > omega_max)) else 'green' for omega in omega_ar]
ax1.scatter(x_pos_ar, omega_ar, s=300, c=colors_ar, edgecolors='black', linewidth=2, alpha=0.7, zorder=3)
ax1.plot(x_pos_ar, omega_ar, 'k--', alpha=0.3, linewidth=1.5)
ax1.fill_between(x_pos_ar, omega_min, omega_max, alpha=0.3, color='green', label='Resonanzfenster')
ax1.axhline(y=omega_center, color='gold', linestyle=':', linewidth=2, alpha=0.6)

# Markiere Krisenphasen
for i, crisis_level in enumerate(crisis_ar):
    if crisis_level > 0.5:
        ax1.text(i, omega_ar[i] + 0.05, '⚠ KRISE', ha='center', fontsize=9, fontweight='bold', color='red')
        ax1.plot(i, omega_ar[i], 'r*', markersize=20, alpha=0.5)

ax1.set_ylabel('Ω (Unsicherheitsindex)', fontsize=11, fontweight='bold')
ax1.set_xticks(x_pos_ar)
ax1.set_xticklabels(periods_ar, rotation=45, ha='right', fontsize=9)
ax1.set_title('Argentinien: Exkursionen aus dem Resonanzfenster korrelieren mit Wirtschaftskrisen', 
             fontsize=12, fontweight='bold')
ax1.set_ylim(0.5, 0.95)
ax1.grid(True, alpha=0.3)
ax1.legend(fontsize=10, loc='upper right')

# Untergraph 2: BIP-Wachstum vs. Omega-Abweichung
ax2 = fig.add_subplot(gs[1, 0])
omega_deviation = np.array(omega_ar) - omega_center
ax2.bar(x_pos_ar, growth_ar, color=['darkgreen' if abs(dev) < delta_h else 'darkred' for dev in omega_deviation],
       edgecolor='black', linewidth=1.5, alpha=0.7)
ax2.axhline(y=0, color='black', linewidth=1)
ax2.set_ylabel('BIP-Wachstum (%)', fontsize=11, fontweight='bold')
ax2.set_xticks(x_pos_ar)
ax2.set_xticklabels(periods_ar, rotation=45, ha='right', fontsize=9)
ax2.set_title('Argentinien: Wachstum mit Fenster-Status', fontsize=12, fontweight='bold')
ax2.grid(True, alpha=0.3, axis='y')

# Untergraph 3: Detaillierte Analyse
ax3 = fig.add_subplot(gs[1, 1])
crisis_analysis = """
FALLSTUDIE: ARGENTINIEN (1960-2023)

HYPOTHESE:
✗ Krisen korrelieren mit Ausreißern aus
  dem Resonanzfenster [0.618, 0.796]

EMPIRISCHE BEFUNDE:

1960-1974 (Ω=0.68, ✓ IM FENSTER)
   → Wachstum: 4.2% ✓
   
1975-1983 (Ω=0.82, ✗ OBERHALB)
   → Hyperinflation, Wachstum: -0.5% ✗
   
1984-1988 (Ω=0.71, ✓ IM FENSTER)
   → Zurück zur Stabilität: 0.8%
   
1989-1990 (Ω=0.85, ✗ OBERHALB)
   → Hyperinflation wieder: -3.0% ✗
   
1991-2000 (Ω=0.59, ? UNTERHALB)
   → Peso-Dollar Bindung, 3.8% aber fragil
   
2001-2002 (Ω=0.88, ✗✗ WEIT OBERHALB)
   → SCHWERE KRISE: -10.9% ✗✗✗
   
2003-2007 (Ω=0.74, ✓ ZURÜCK IM FENSTER)
   → Starker Aufschwung: 8.4% ✓

MUSTER:
Jeder Ausreißer nach oben (Ω>0.80) führt zu
Inflation und Wirtschaftskollaps.

SCHLUSSFOLGERUNG:
Argentiniens Politik-Fehler: Zu viel
zentrale Kontrolle → Ω zu hoch →
Wirtschaftskrisen
"""

ax3.text(0.05, 0.95, crisis_analysis, transform=ax3.transAxes, fontsize=9,
        verticalalignment='top', fontfamily='monospace',
        bbox=dict(boxstyle='round', facecolor='#ffcccc', alpha=0.5))
ax3.axis('off')

plt.savefig('Plot_07_Fallstudie_Argentinien.pdf', bbox_inches='tight', dpi=300)
print("✓ Plot 7: Fallstudie Argentinien")
plt.close()

# ============================================================================
# PLOT 8: Fallstudie 3 - Sowjetunion (1960-1991)
# ============================================================================
fig = plt.figure(figsize=(14, 10))
gs = gridspec.GridSpec(2, 2, figure=fig, hspace=0.35, wspace=0.3)

# Sowjetunion-Daten
periods_ussr = ['1960-70', '1971-75', '1976-80', '1981-85', '1986-91']
omega_ussr = [0.40, 0.38, 0.42, 0.40, 0.39]
growth_ussr = [5.2, 3.7, 2.6, 1.5, -0.5]
innovation_ussr = [0.3, 0.25, 0.2, 0.15, 0.1]
stagnation = [0.5, 0.65, 0.8, 0.95, 1.0]

# Untergraph 1: Omega - weit unterhalb des Fensters
ax1 = fig.add_subplot(gs[0, 0])
x_pos_ussr = np.arange(len(periods_ussr))
ax1.plot(x_pos_ussr, omega_ussr, 'ro-', markersize=10, linewidth=2.5, label='Ω_USSR (zentrale Planung)')
ax1.fill_between(x_pos_ussr, omega_min, omega_max, alpha=0.3, color='green', label='Resonanzfenster')
ax1.axhline(y=omega_center, color='gold', linestyle=':', linewidth=2)
ax1.axhline(y=np.mean(omega_ussr), color='darkred', linestyle='--', linewidth=2, alpha=0.7, label=f'Mittel Ω_USSR ≈ {np.mean(omega_ussr):.2f}')
ax1.set_ylabel('Ω (Unsicherheitsindex)', fontsize=11, fontweight='bold')
ax1.set_xticks(x_pos_ussr)
ax1.set_xticklabels(periods_ussr, rotation=45, ha='right', fontsize=9)
ax1.set_title('Sowjetunion: UNTERHALB des Fensters', fontsize=12, fontweight='bold')
ax1.set_ylim(0.3, 0.9)
ax1.grid(True, alpha=0.3)
ax1.legend(fontsize=10)
ax1.text(2, 0.85, 'ZU RIGID!\nKEINE FLEXIBILITÄT', fontsize=11, fontweight='bold', 
        bbox=dict(boxstyle='round', facecolor='yellow', alpha=0.5), ha='center')

# Untergraph 2: BIP-Wachstum Kollaps
ax2 = fig.add_subplot(gs[0, 1])
ax2.plot(x_pos_ussr, growth_ussr, 'bs-', markersize=10, linewidth=2.5, label='BIP-Wachstum (%)')
ax2.fill_between(x_pos_ussr, 0, growth_ussr, alpha=0.3, color='blue')
ax2.axhline(y=0, color='black', linewidth=1.5)
ax2.set_ylabel('Wachstum (%)', fontsize=11, fontweight='bold')
ax2.set_xticks(x_pos_ussr)
ax2.set_xticklabels(periods_ussr, rotation=45, ha='right', fontsize=9)
ax2.set_title('Sowjetunion: Wachstum kollabiert', fontsize=12, fontweight='bold')
ax2.grid(True, alpha=0.3)
ax2.annotate('KOLLAPS', xy=(4, -0.5), xytext=(3.5, 2),
            arrowprops=dict(arrowstyle='->', color='red', lw=2.5), fontsize=11, fontweight='bold', color='red')

# Untergraph 3: Innovation & Stagnation
ax3 = fig.add_subplot(gs[1, 0])
width = 0.35
ax3.bar(x_pos_ussr - width/2, innovation_ussr, width, label='Innovation Index', color='cyan', edgecolor='black', linewidth=1.5, alpha=0.7)
ax3.bar(x_pos_ussr + width/2, stagnation, width, label='Stagnations-Index', color='gray', edgecolor='black', linewidth=1.5, alpha=0.7)
ax3.set_ylabel('Index (0-1)', fontsize=11, fontweight='bold')
ax3.set_xticks(x_pos_ussr)
ax3.set_xticklabels(periods_ussr, rotation=45, ha='right', fontsize=9)
ax3.set_title('Sowjetunion: Innovation ↓, Stagnation ↑', fontsize=12, fontweight='bold')
ax3.grid(True, alpha=0.3, axis='y')
ax3.legend(fontsize=10)

# Untergraph 4: Ursachen-Analyse
ax4 = fig.add_subplot(gs[1, 1])
analysis_ussr = """
FALLSTUDIE: SOWJETUNION (1960-1991)

HYPOTHESE:
✗ Sowjetunion war zu deterministisch
  (Ω weit unterhalb 0.618)
  
EMPIRISCHE BEFUNDE:

Ω_USSR ≈ 0.38-0.42 (DEUTLICH < 0.618)

URSACHEN DER ZU NIEDRIGENERTINITÄT:
• Zentrale Planwirtschaft
• Keine echte Unternehmungsfreiheit
• Preismechanismus funktioniert nicht
• Keine echten Marktanreize
• Starre Hierarchie, keine Anpassungsfähigkeit

KONSEQUENZEN:
• Wachstum: 5.2% → -0.5% (90% Rückgang!)
• Innovation kollabiert: 0.3 → 0.1
• Stagnation nimmt zu: 50% → 100%
• Keine Reaktionsfähigkeit auf Schocks

WARUM DER KOLLAPS?
Nicht zu viel Unsicherheit (wie Argentinien),
sondern ZU WENIG:
- System zu rigid
- Keine Freiheitsgrade für Anpassung
- Zentralverwaltung kann globale Veränderungen
  nicht verarbeiten

SCHLUSSFOLGERUNG:
Sowjetisches Modell hatte fundamentalen
mathematischen Fehler: Ω zu niedrig →
Systemkollaps (1991)
"""

ax4.text(0.05, 0.95, analysis_ussr, transform=ax4.transAxes, fontsize=9,
        verticalalignment='top', fontfamily='monospace',
        bbox=dict(boxstyle='round', facecolor='#ffdddd', alpha=0.5))
ax4.axis('off')

plt.savefig('Plot_08_Fallstudie_Sowjetunion.pdf', bbox_inches='tight', dpi=300)
print("✓ Plot 8: Fallstudie Sowjetunion")
plt.close()

# ============================================================================
# PLOT 9: Struktur-Freiheit Balance
# ============================================================================
fig = plt.figure(figsize=(14, 10))
gs = gridspec.GridSpec(2, 2, figure=fig, hspace=0.35, wspace=0.3)

# Konzept: Struktur + Freiheit = konstant
struktur_range = np.linspace(0, 1, 100)
freiheit_range = 1 - struktur_range
produktivitaet = struktur_range * freiheit_range * 4  # Skalierung

# Untergraph 1: Struktur-Freiheit Trade-off
ax1 = fig.add_subplot(gs[0, 0])
ax1.plot(struktur_range, freiheit_range, 'b-', linewidth=2.5, label='Freiheit = 1 - Struktur')
ax1.plot(struktur_range, struktur_range, 'r-', linewidth=2.5, label='Struktur')
ax1.fill_between(struktur_range, struktur_range, freiheit_range, alpha=0.2, color='purple')
ax1.set_xlabel('Strukturisierung (0=Chaos, 1=Starr)', fontsize=11, fontweight='bold')
ax1.set_ylabel('Proportion', fontsize=11, fontweight='bold')
ax1.set_title('Struktur-Freiheit Trade-off', fontsize=12, fontweight='bold')
ax1.grid(True, alpha=0.3)
ax1.legend(fontsize=10)

# Untergraph 2: Produktivität mit Fenster
ax2 = fig.add_subplot(gs[0, 1])
ax2.plot(struktur_range, produktivitaet, 'g-', linewidth=3, label='Produktivität P = S·F·4')
ax2.axvline(x=omega_center, color='gold', linestyle=':', linewidth=2.5, alpha=0.7, label='Optimales Ω')
ax2.fill_betweenx([0, 1], omega_min, omega_max, alpha=0.3, color='green', label='Resonanzfenster')
max_prod_idx = np.argmax(produktivitaet)
ax2.plot(struktur_range[max_prod_idx], produktivitaet[max_prod_idx], 'r*', markersize=20, 
        label=f'Maximum bei S=0.5')
ax2.set_xlabel('Strukturisierung', fontsize=11, fontweight='bold')
ax2.set_ylabel('Produktivität', fontsize=11, fontweight='bold')
ax2.set_title('Produktivität maximal bei Balance', fontsize=12, fontweight='bold')
ax2.grid(True, alpha=0.3)
ax2.legend(fontsize=10)
ax2.set_ylim(0, 1.2)

# Untergraph 3: Heatmap der Systemzustände
ax3 = fig.add_subplot(gs[1, 0])
struktur_2d = np.linspace(0.2, 0.95, 50)
freiheit_2d = np.linspace(0.05, 0.8, 50)
S, F = np.meshgrid(struktur_2d, freiheit_2d)
# Systemqualität: Z = (1 - |S - 0.5|) * (1 - |F - 0.5|)
Z = (1 - np.abs(S - omega_center)) * (1 - np.abs(F - 0.3))

im = ax3.contourf(S, F, Z, levels=20, cmap='RdYlGn')
contour_lines = ax3.contour(S, F, Z, levels=10, colors='black', alpha=0.3, linewidths=0.5)
ax3.clabel(contour_lines, inline=True, fontsize=8)
plt.colorbar(im, ax=ax3, label='Systemqualität')

# Markiere Länder
ax3.plot(0.40, 0.10, 'r*', markersize=20, label='USSR (zu starr)')
ax3.plot(0.68, 0.32, 'go', markersize=12, label='Schweiz (optimal)')
ax3.plot(0.82, 0.50, 'bs', markersize=12, label='Argentinien (zu chaotisch)')

ax3.set_xlabel('Strukturisierung', fontsize=11, fontweight='bold')
ax3.set_ylabel('Freiheitsgrad', fontsize=11, fontweight='bold')
ax3.set_title('Systemqualitäts-Heatmap', fontsize=12, fontweight='bold')
ax3.legend(fontsize=9, loc='upper right')

# Untergraph 4: Empfehlungen
ax4 = fig.add_subplot(gs[1, 1])
recommendations = """
STRUKTUR-FREIHEIT BALANCE

UNIVERSALES PRINZIP:
Maximize: L(System)
s.t.: Struktur + Freiheit = konstant

MATHEMATISCHER KERN:
P = S · F · k wird maximal bei S = F = 0.5
Dies entspricht Ω* = sin(π/4) ≈ 0.707

PRAKTISCHE IMPLIKATIONEN:

1. ZU VIEL STRUKTUR (S > 0.8):
   • Unterdrückte Freiheit
   • Keine Anpassungsfähigkeit
   • Wirtschaftsstagnation (z.B. USSR)
   
2. OPTIMAL (S ≈ 0.5-0.7):
   • Balance zwischen Ordnung & Flexibilität
   • Maximale Innovation
   • Stabile Wohlfahrt (z.B. Schweiz)
   
3. ZUVIEL FREIHEIT (F > 0.7):
   • Unkontrolliertes Chaos
   • Hochinflation & Krisen
   • Systemkollaps (z.B. Argentinien)

POLITISCHE STRATEGIEN:
✓ Dezentralisierung (Föderalismus)
✓ Adaptive Regulierung
✓ Preiselastische Märkte
✓ Institutionelle Redundanz
✓ Kontinuierliches Monitoring von Ω
"""

ax4.text(0.05, 0.95, recommendations, transform=ax4.transAxes, fontsize=9,
        verticalalignment='top', fontfamily='monospace',
        bbox=dict(boxstyle='round', facecolor='lightyellow', alpha=0.6))
ax4.axis('off')

plt.savefig('Plot_09_Struktur_Freiheit_Balance.pdf', bbox_inches='tight', dpi=300)
print("✓ Plot 9: Struktur-Freiheit Balance")
plt.close()

# ============================================================================
# PLOT 10: Resonanzphänomene in verschiedenen Systemen
# ============================================================================
fig = plt.figure(figsize=(14, 10))
gs = gridspec.GridSpec(2, 3, figure=fig, hspace=0.4, wspace=0.35)

system_data = {
    'Ökosystem\n(Biodiversität)': np.sin(2*np.pi*np.linspace(0, 1.5, 100)) * 0.3 + 0.7,
    'Marktwirtschaft\n(Volatilität)': np.sin(3*np.pi*np.linspace(0, 1.2, 100) + 1.5) * 0.25 + 0.7,
    'Populationsdynamik\n(Lotka-Volterra)': np.sin(1.5*np.pi*np.linspace(0, 2, 100)) * 0.35 + 0.7,
    'Neurales Netzwerk\n(Plastizität)': np.sin(2.5*np.pi*np.linspace(0, 0.8, 100) + 0.5) * 0.28 + 0.7,
    'Klima-Feedback\n(Stabilität)': np.sin(0.8*np.pi*np.linspace(0, 2.5, 100)) * 0.2 + 0.7,
    'Epidemiologie\n(Endemie)': np.sin(1.8*np.pi*np.linspace(0, 1.3, 100) - 0.7) * 0.32 + 0.7,
}

for idx, (system_name, data) in enumerate(system_data.items()):
    ax = fig.add_subplot(gs[idx // 3, idx % 3])
    
    x = np.linspace(0, 1, len(data))
    ax.plot(x, data, 'b-', linewidth=2.5)
    ax.fill_between(x, omega_min, omega_max, alpha=0.3, color='green')
    ax.axhline(y=omega_center, color='gold', linestyle=':', linewidth=2, alpha=0.6)
    ax.fill_between(x, data, omega_center, where=(data >= omega_center), alpha=0.2, color='blue')
    ax.fill_between(x, data, omega_center, where=(data < omega_center), alpha=0.2, color='red')
    
    # Punkte im Fenster markieren
    in_window = np.where((data >= omega_min) & (data <= omega_max))[0]
    out_window = np.where((data < omega_min) | (data > omega_max))[0]
    
    proportion_in = len(in_window) / len(data) * 100
    
    ax.set_ylabel('Ω Index', fontsize=10, fontweight='bold')
    ax.set_xlabel('Zeit', fontsize=10)
    ax.set_title(f'{system_name}\n({proportion_in:.0f}% im Fenster)', 
                fontsize=11, fontweight='bold')
    ax.set_ylim(0.55, 0.85)
    ax.grid(True, alpha=0.3)
    ax.set_yticks([])

plt.suptitle('Resonanzphänomene: Verschiedene Systeme oszillieren um das optimale Fenster', 
            fontsize=13, fontweight='bold', y=0.995)
plt.savefig('Plot_10_Resonanzphaenomene.pdf', bbox_inches='tight', dpi=300)
print("✓ Plot 10: Resonanzphänomene in verschiedenen Systemen")
plt.close()

# ============================================================================
# PLOT 11: Mathematische Konstanten - Vergleich & Beziehungen
# ============================================================================
fig = plt.figure(figsize=(14, 10))
gs = gridspec.GridSpec(2, 2, figure=fig, hspace=0.35, wspace=0.3)

# Untergraph 1: Konstanten auf Zahlenstrahl
ax1 = fig.add_subplot(gs[0, :])
constants = {
    'π/4': np.pi/4,
    '1/e': 1/np.e,
    '1/φ': phi_inv,
    'sin(π/4)': sin_cos_val,
    'ln(2)': np.log(2),
    'Δh': delta_h,
    '√2/2': np.sqrt(2)/2,
    '1/√3': 1/np.sqrt(3),
}

y_pos = 0
for const_name, const_val in sorted(constants.items(), key=lambda x: x[1]):
    ax1.plot(const_val, y_pos, 'o', markersize=12, color='steelblue')
    ax1.text(const_val, y_pos + 0.15, const_name, ha='center', fontsize=10, fontweight='bold')
    ax1.text(const_val, y_pos - 0.15, f'{const_val:.6f}', ha='center', fontsize=9)
    y_pos += 1

ax1.fill_betweenx([-1, y_pos], omega_min, omega_max, alpha=0.2, color='green', label='Resonanzfenster')
ax1.set_xlim(0.2, 1.0)
ax1.set_ylim(-1, y_pos)
ax1.set_xlabel('Numerischer Wert', fontsize=11, fontweight='bold')
ax1.set_title('Mathematische Konstanten im Resonanzbereich', fontsize=12, fontweight='bold')
ax1.set_yticks([])
ax1.grid(True, alpha=0.3, axis='x')
ax1.legend(fontsize=10, loc='upper right')

# Untergraph 2: Algebraische Beziehungen
ax2 = fig.add_subplot(gs[1, 0])
relationships_text = f"""
MATHEMATISCHE BEZIEHUNGEN:

Goldener Schnitt:
  φ = (1+√5)/2 = {phi:.8f}
  1/φ = φ - 1 = {phi_inv:.8f}
  
Trigonometrischer Punkt:
  θ = π/4 = {np.pi/4:.8f} rad = 45°
  sin(π/4) = cos(π/4) = √2/2 = {sin_cos_val:.8f}
  
Harmonische Differenz:
  Δh = sin(π/4) - 1/φ
  Δh = √2/2 - (√5-1)/2
  Δh = (√2 - √5 + 1)/2 = {delta_h:.8f}
  
Resonanzfenster:
  [1/φ, 1/φ + 2Δh] 
  = [{omega_min:.8f}, {omega_max:.8f}]
  
Fensterbreite:
  w = 2Δh = {2*delta_h:.8f}
  
Mittelpunkt:
  center = sin(π/4) = {omega_center:.8f}
"""

ax2.text(0.05, 0.95, relationships_text, transform=ax2.transAxes, fontsize=9,
        verticalalignment='top', fontfamily='monospace',
        bbox=dict(boxstyle='round', facecolor='lightcyan', alpha=0.6))
ax2.axis('off')

# Untergraph 3: Numerische Konvergenten
ax3 = fig.add_subplot(gs[1, 1])
convergent_data = [
    ('φ via Fibonacci', [1.5, 1.67, 1.6, 1.625, 1.615, 1.619, 1.618, 1.6183, phi]),
    ('1/φ', [1/1.5, 1/1.67, 1/1.6, 1/1.625, 1/1.615, 1/1.619, 1/1.618, 1/1.6183, phi_inv]),
    ('sin(π/4)', [0.7, 0.707, sin_cos_val, sin_cos_val, sin_cos_val, sin_cos_val, sin_cos_val, sin_cos_val, sin_cos_val])
]

for label, values in convergent_data:
    ax3.plot(range(len(values)), values, 'o-', markersize=6, linewidth=2, label=label)

ax3.set_xlabel('Iteration', fontsize=11, fontweight='bold')
ax3.set_ylabel('Wert', fontsize=11, fontweight='bold')
ax3.set_title('Konvergenz zu mathematischen Konstanten', fontsize=12, fontweight='bold')
ax3.grid(True, alpha=0.3)
ax3.legend(fontsize=10)
ax3.set_ylim(0.55, 1.75)

plt.savefig('Plot_11_Mathematische_Konstanten.pdf', bbox_inches='tight', dpi=300)
print("✓ Plot 11: Mathematische Konstanten")
plt.close()

# ============================================================================
# PLOT 12: Dynamik außerhalb des Fensters
# ============================================================================
fig = plt.figure(figsize=(14, 10))
gs = gridspec.GridSpec(2, 2, figure=fig, hspace=0.35, wspace=0.3)

# Simulation: Systemverhalten bei verschiedenen Ω
time = np.linspace(0, 10, 500)

# Fall 1: Zu unterhalb (USSR-Szenario)
ax1 = fig.add_subplot(gs[0, 0])
omega_val_1 = 0.40
# Wachstumskollaps
trajectory_1 = 5 * np.exp(-0.3 * time) * np.cos(0.5 * time + 1)
ax1.plot(time, trajectory_1, 'r-', linewidth=2.5, label=f'Ω={omega_val_1} (zu starr)')
ax1.fill_between(time, trajectory_1, 0, alpha=0.3, color='red')
ax1.axhline(y=0, color='black', linewidth=1)
ax1.set_ylabel('BIP-Wachstum (%)', fontsize=11, fontweight='bold')
ax1.set_xlabel('Zeit (Jahrzehnte)', fontsize=10)
ax1.set_title('Unterhalb Fenster: Stagnation & Kollaps', fontsize=12, fontweight='bold')
ax1.grid(True, alpha=0.3)
ax1.legend(fontsize=10)
ax1.annotate('Schwere Stagnation', xy=(8, trajectory_1[400]), xytext=(6, 3),
            arrowprops=dict(arrowstyle='->', color='red', lw=2), fontsize=10, fontweight='bold', color='red')

# Fall 2: Im Fenster (Schweiz-Szenario)
ax2 = fig.add_subplot(gs[0, 1])
omega_val_2 = 0.707
# Stabile Oszillation mit positiv Trend
trajectory_2 = 2 + 0.5 * np.sin(2 * time) + 0.3 * np.cos(0.3 * time)
ax2.plot(time, trajectory_2, 'g-', linewidth=2.5, label=f'Ω={omega_val_2} (optimal)')
ax2.fill_between(time, trajectory_2, 0, alpha=0.3, color='green')
ax2.axhline(y=2, color='gold', linestyle=':', linewidth=2, alpha=0.6)
ax2.set_ylabel('BIP-Wachstum (%)', fontsize=11, fontweight='bold')
ax2.set_xlabel('Zeit (Jahrzehnte)', fontsize=10)
ax2.set_title('Im Fenster: Stabile Oszillation', fontsize=12, fontweight='bold')
ax2.grid(True, alpha=0.3)
ax2.legend(fontsize=10)
ax2.annotate('Robuste Stabilität', xy=(5, trajectory_2[250]), xytext=(7, 3.2),
            arrowprops=dict(arrowstyle='->', color='green', lw=2), fontsize=10, fontweight='bold', color='green')

# Fall 3: Oberhalb Fenster (Argentinien-Szenario)
ax3 = fig.add_subplot(gs[1, 0])
omega_val_3 = 0.82
# Chaotische Schwingung mit Crash
trajectory_3 = np.zeros_like(time)
for i, t in enumerate(time):
    if t < 5:
        trajectory_3[i] = 3 * np.sin(3 * t) + 0.5 * np.random.randn()
    else:
        trajectory_3[i] = -8 * np.exp(-(t-5)/1.5)  # Crash

ax3.plot(time, trajectory_3, 'b-', linewidth=2.5, label=f'Ω={omega_val_3} (zu chaotisch)')
ax3.fill_between(time[:250], trajectory_3[:250], 0, alpha=0.3, color='blue')
ax3.fill_between(time[250:], trajectory_3[250:], 0, alpha=0.3, color='red')
ax3.axhline(y=0, color='black', linewidth=1)
ax3.set_ylabel('BIP-Wachstum (%)', fontsize=11, fontweight='bold')
ax3.set_xlabel('Zeit (Jahrzehnte)', fontsize=10)
ax3.set_title('Oberhalb Fenster: Hyperinflation & Crash', fontsize=12, fontweight='bold')
ax3.grid(True, alpha=0.3)
ax3.legend(fontsize=10)
ax3.annotate('Systemkollaps', xy=(7, trajectory_3[350]), xytext=(8, -5),
            arrowprops=dict(arrowstyle='->', color='darkred', lw=2), fontsize=10, fontweight='bold', color='darkred')

# Untergraph 4: Phasenraum-Vergleich
ax4 = fig.add_subplot(gs[1, 1])
omega_values = np.linspace(0.3, 0.9, 100)
stability_index = -((omega_values - omega_center)**2 / (delta_h**2)) * 4 + 4  # Parabel

ax4.plot(omega_values, stability_index, 'k-', linewidth=3)
ax4.fill_between(omega_values, stability_index, 0, alpha=0.2, color='gray')
ax4.fill_betweenx([0, 5], omega_min, omega_max, alpha=0.3, color='green', label='Resonanzfenster')
ax4.plot([0.40, 0.707, 0.82], [stability_index[np.argmin(np.abs(omega_values-0.40))],
                                  stability_index[np.argmin(np.abs(omega_values-0.707))],
                                  stability_index[np.argmin(np.abs(omega_values-0.82))]], 
        'ro', markersize=12, label='Fallstudien')
ax4.text(0.40, 0.5, 'USSR\n(Starr)', ha='center', fontsize=10, fontweight='bold', color='red')
ax4.text(0.707, 3.5, 'Schweiz\n(Optimal)', ha='center', fontsize=10, fontweight='bold', color='green')
ax4.text(0.82, 0.5, 'Argentinien\n(Chaotisch)', ha='center', fontsize=10, fontweight='bold', color='red')

ax4.set_xlabel('Ω (Unsicherheitsindex)', fontsize=11, fontweight='bold')
ax4.set_ylabel('Stabilitätsindex', fontsize=11, fontweight='bold')
ax4.set_title('Stabilität als Funktion von Ω', fontsize=12, fontweight='bold')
ax4.grid(True, alpha=0.3)
ax4.legend(fontsize=10)
ax4.set_ylim(-0.5, 4.5)

plt.savefig('Plot_12_Dynamik_Ausserhalb_Fenster.pdf', bbox_inches='tight', dpi=300)
print("✓ Plot 12: Dynamik außerhalb des Fensters")
plt.close()

# ============================================================================
# PLOT 13: Universale Harmonie - Zusammenfassungsgrafik
# ============================================================================
fig = plt.figure(figsize=(14, 10))
gs = gridspec.GridSpec(3, 3, figure=fig, hspace=0.4, wspace=0.4)

# Haupttitel
fig.text(0.5, 0.98, 'DIE UNIVERSALE HARMONIE: φ, π/4, und Ω', 
        ha='center', fontsize=16, fontweight='bold')

# Großer Überblicks-Plot
ax_main = fig.add_subplot(gs[0, :])

# Drei-Punkte-Diagramm
axes_x = np.linspace(0.1, 0.9, 3)
points_y = [phi, sin_cos_val, omega_center]
point_names = ['φ\n(Goldener Schnitt)', 'sin(π/4)=cos(π/4)\n(Trigon. Punkt)', 'Ω*\n(Resonanzz-Optimal)']
point_colors = ['#1f77b4', '#ff7f0e', '#2ca02c']

for x, y, name, color in zip(axes_x, points_y, point_names, point_colors):
    ax_main.scatter(x, y, s=900, c=color, alpha=0.7, edgecolors='black', linewidth=2, zorder=3)
    ax_main.text(x, y - 0.12, name, ha='center', fontsize=11, fontweight='bold')
    ax_main.text(x, y + 0.08, f'{y:.6f}', ha='center', fontsize=10)

# Verbindungslinien
ax_main.plot([axes_x[0], axes_x[1]], [points_y[0], points_y[1]], 'b--', linewidth=2, alpha=0.4)
ax_main.plot([axes_x[1], axes_x[2]], [points_y[1], points_y[2]], 'r--', linewidth=2, alpha=0.4)

# Fenster-Bereich
ax_main.fill_between([0, 1], omega_min - 0.05, omega_max + 0.05, alpha=0.15, color='green')
ax_main.text(0.5, omega_min - 0.15, f'Resonanzfenster: [{omega_min:.4f}, {omega_max:.4f}]',
            ha='center', fontsize=11, fontweight='bold', 
            bbox=dict(boxstyle='round', facecolor='lightyellow', alpha=0.7))

ax_main.set_xlim(0, 1)
ax_main.set_ylim(1.4, 2.0)
ax_main.set_ylabel('Mathematischer Wert', fontsize=11, fontweight='bold')
ax_main.set_title('Konvergenz von drei unabhängigen Konstanten', fontsize=13, fontweight='bold')
ax_main.set_xticks([])
ax_main.grid(True, alpha=0.2, axis='y')

# Panel 1: Geschichtliche Bedeutung
ax1 = fig.add_subplot(gs[1, 0])
history_text = """
HISTORISCHER HINTERGRUND

Fibonacci (1202): Kaninchen-Sequenz
  → Führt zu φ

Euler (1741): e^(iθ) = cos(θ) + i·sin(θ)
  → Trigon. Funktionen

Newton/Leibniz (1670er):
  → Differentialrechnung
  → e-Funktion als Lösung

Laplace (1812):
  → Transformationen
  → e-Funktion universal

Erst jetzt verbinden sich:
die separaten mathematischen
Stränge in einer Harmonie
"""
ax1.text(0.05, 0.95, history_text, transform=ax1.transAxes, fontsize=9,
        verticalalignment='top', fontfamily='monospace',
        bbox=dict(boxstyle='round', facecolor='#fffacd', alpha=0.7))
ax1.axis('off')

# Panel 2: Physikalische Manifestation
ax2 = fig.add_subplot(gs[1, 1])
physics_text = """
PHYSIKALISCHE ERSCHEINUNGEN

Muschel-Spiralen:
  goldene Spirale φ^(2θ/π)

Kristallographie:
  pentagonale Symmetrie (φ)

Lichtwellen:
  sin(π/4) bei optimalen
  Polarisationsanteilen

Quantenmechanik:
  e^(iθ) = φ_eigenstates

Thermodynamik:
  Entropie maximal bei
  Balance Struktur/Freiheit

Das Resonanzfenster taucht
überall in der Natur auf!
"""
ax2.text(0.05, 0.95, physics_text, transform=ax2.transAxes, fontsize=9,
        verticalalignment='top', fontfamily='monospace',
        bbox=dict(boxstyle='round', facecolor='#e0f7ff', alpha=0.7))
ax2.axis('off')

# Panel 3: Systemische Implikationen
ax3 = fig.add_subplot(gs[1, 2])
systems_text = """
SYSTEMISCHE IMPLIKATIONEN

Ökosysteme:
  Biodiversität ~ [0.62, 0.80]

Wirtschaft:
  Optimales Unsicherheit: Ω* ≈ 0.707
  
Gesellschaft:
  Balance Ordnung/Freiheit
  
Evolution:
  Naturale Selektion zum φ
  
Neurobiologie:
  Lern-Plateaus bei Ω ∈ Fenster
  
Materialwissenschaft:
  Kristallstruktur-Stabilität

→ UNIVERSALES PRINZIP
  der Natur
"""
ax3.text(0.05, 0.95, systems_text, transform=ax3.transAxes, fontsize=9,
        verticalalignment='top', fontfamily='monospace',
        bbox=dict(boxstyle='round', facecolor='#f0fff0', alpha=0.7))
ax3.axis('off')

# Panel 4: Mathematische Eleganz
ax4 = fig.add_subplot(gs[2, :2])
math_text = """
MATHEMATISCHE ELEGANZ DER THEORIE

Theorem (Harmonische Universalität):

Sei φ = (1 + √5)/2 der Goldene Schnitt
Sei θ* = π/4 der trigonometrische Optimalpunkt  
Sei Δh = sin(θ*) - 1/φ die harmonische Differenz

Dann: Das Resonanzfenster Ω ∈ [1/φ, 1/φ + 2Δh]

ist INVARIANT unter folgende Transformationen:
  1. Maximale Produktivität: P = S · F (S+F=1)
  2. Fibonacci-Konvergenz: F_n+1/F_n → φ
  3. Trigonometrische Symmetrie: ∂_θ(sin²θ + cos²θ) = 0 at θ = π/4
  4. Wirtschaftliche Stabilität: max (Wachstum, Innovation, Stabilität)

BEWEIS: Durch Variationsrechnung und numerische Simulation (siehe Kapitel 12)

IMPLIKATION: Die Natur operiert nach einem fundamentalen Optimierungsprinzip,
das sich durch alle Skalen manifestiert – von Atomen bis Galaxien, von Individuen
bis zu Zivilisationen.
"""
ax4.text(0.05, 0.95, math_text, transform=ax4.transAxes, fontsize=9,
        verticalalignment='top', fontfamily='monospace',
        bbox=dict(boxstyle='round', facecolor='#fff5ee', alpha=0.7))
ax4.axis('off')

# Panel 5: Ausblick
ax5 = fig.add_subplot(gs[2, 2])
outlook_text = """
ZUKUNFTS-PERSPEKTIVEN

Diese Theorie eröffnet:

✓ Neue Ansätze für
  Wirtschaftspolitik
  
✓ Bessere Prognosen für
  Systemkrisen
  
✓ Prinzipien für nachhaltige
  Institutionen
  
✓ Tiefere Verbindung
  Mathematik-Natur
  
✓ Mögliche Erklärung
  für Universalität
  von φ in Biologie
  
Die trigonometrisch-harmonische
Resonanz könnte der Schlüssel
zum Verständnis der Ordnung
in unserem Universum sein.
"""
ax5.text(0.05, 0.95, outlook_text, transform=ax5.transAxes, fontsize=9,
        verticalalignment='top', fontfamily='monospace',
        bbox=dict(boxstyle='round', facecolor='#fff0f5', alpha=0.7))
ax5.axis('off')

plt.savefig('Plot_13_Universale_Harmonie.pdf', bbox_inches='tight', dpi=300)
print("✓ Plot 13: Universale Harmonie - Zusammenfassung")
plt.close()

print("\n" + "="*70)
print("ABGESCHLOSSEN: Alle 13 Plots wurden erfolgreich generiert!")
print("="*70)
print("\nGenerierte PDF-Dateien:")
for i in range(1, 14):
    print(f"  {i:2d}. Plot_{i:02d}_*.pdf")
print("\nAlle Dateien befinden sich in: ")
print("="*70)
